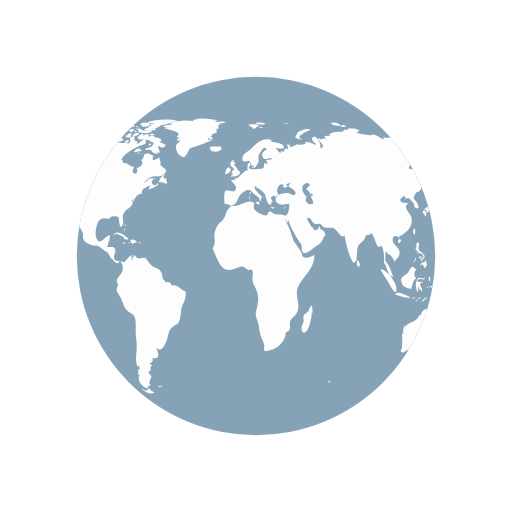
t = 0.00 s
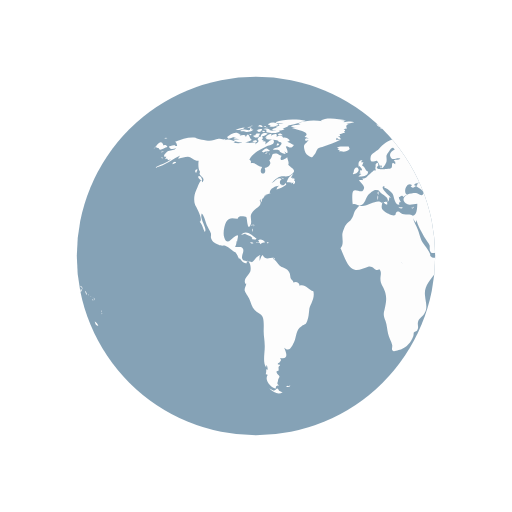
t = 0.50 s
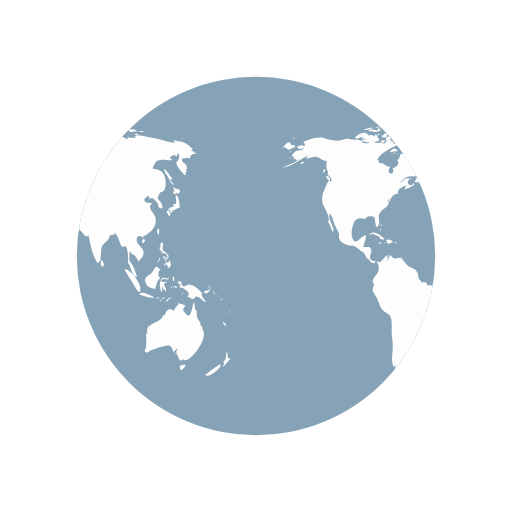
t = 1.00 s
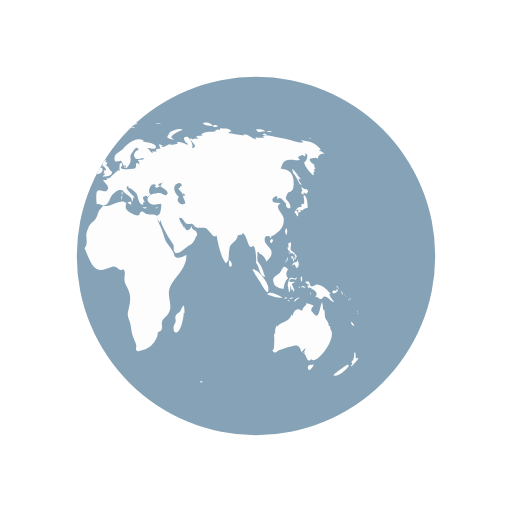
t = 1.50 s

The animated SVG that drew these frames (rendered in a browser with its animation timeline set to each time). Animation: 2 SMIL elements (animateTransform=2); one cycle of 2.00 s, repeats indefinitely.

<svg width="100%"  height="100%"  xmlns="http://www.w3.org/2000/svg" viewBox="0 0 100 100" preserveAspectRatio="xMidYMid" class="lds-earth" style="background: none;"><defs><clipPath id="cut-off"><circle cx="50" cy="50" r="35"></circle></clipPath></defs><circle cx="50" cy="50" r="35" fill="#85a2b6"></circle><g clip-path="url(#cut-off)"><path transform="translate(-99.7621 0)" fill="#fdfdfd" d="M64.4,74.4c0.3,0.3,0.2,0.3-0.3,0.3C64.1,74.3,64.2,74.5,64.4,74.4z M31.4,75.4c-0.2,0.1-0.3-0.2-0.5,0.1c0.3,0.2,0.6,0.1,0.8-0.1C31.6,75.2,31.6,75.4,31.4,75.4z M84.9,36.9c-0.3,0.2-0.8-0.1-1.1-0.5 c0.1,0.2,0.1,0.6,0.3,0.9c-0.5,0.2-0.2,0.6,0.2,0.7c0-0.1,0-0.3,0-0.4c0.2,0.1,0.4,0.2,0.5,0.3c0.2-0.2,0.2-0.3,0.4-0.5 C85.1,37.2,85,37,84.9,36.9z M85.1,40.6c0-0.6-0.1-2.1-0.6-2.4c-0.6-0.4,0.5,2.1-0.6,1.6c0,0.2-0.1,0.5,0,0.7 c-0.8-0.3-0.9,0.5-1.4,0.9c0.3,0.3,0.4,0.6,0.6,0.9c0.3-0.4,0.2-0.9-0.3-1.2c0.2,0,0.4-0.2,0.6-0.2c0.2,0,0.6,0.2,0.6,0.2 C84.2,41,84.5,40.7,85.1,40.6z M83.7,41c-0.4-0.1-0.7,0.2-0.3,0.6c0.2-0.4,0-0.1,0.3-0.2C83.8,41.2,83.6,41.1,83.7,41z M93.5,62.8 c0.1,0.5,0.3,0.9,0.7,0.8C94.1,63.3,93.8,63,93.5,62.8z M93,71.2c-0.1-0.1-2.5,1.6-2.9,2.1c0.8,0.5,2.9-1.2,3.1-2.1 C93,71.5,92.9,71.2,93,71.2z M95,69.9c-0.4,0.2-0.6,0-0.5-0.4c0,0.1-0.1,0.2-0.1,0.3c0.1-0.5,0.1-0.8-0.1-1.1 c-0.3,0.7,0.1,1.4-0.7,2c0.3,0.3,0.3,0.4-0.1,0.7c0.1,0,0.1,0.1,0.1,0.2C93.9,71.3,95,70.2,95,69.9z M82,50.6 c0.2-0.2,0.3-0.2,0.3-0.5c-0.1,0-0.3-0.1-0.4-0.1C81.9,50.2,81.9,50.4,82,50.6z M82.4,50.6c-0.3-0.4-0.2,0.1-0.1,0.5 c0.2-0.3,0.3-0.5,0.2-0.9C82.5,50.4,82.4,50.5,82.4,50.6z M82.8,49.7c-0.1,0-0.2,0-0.3,0c0,0.1,0.2,0.4,0.2,0.5c-0.1,0-0.1,0-0.2,0 c0.1,0.2,0.1,0.3,0.2,0.5c0.1-0.2,0.1-0.2,0-0.5c0.1,0,0.2,0.1,0.2,0.1C83,50.1,82.9,49.9,82.8,49.7z M81,51 c0.2-0.3,0.3-0.4,0.2-0.8c-0.1,0.5-0.4,0.8-0.6,1.2C80.8,51.3,80.9,51.1,81,51z M81.2,48.6c0.1,0.2,0.1,0.5,0.3,0.3 c0,0.4,0.3,0.6,0.6,0.6c0,0,0-0.1,0.1-0.1c0.1,0.2,0.2,0.3,0.4,0.4c0-0.7-0.6-0.5-0.8-1c-0.2-0.4,0.2-0.9,0-1.4 c-0.5-0.1-0.6,0.3-0.4,1c0,0-0.1-0.1-0.1-0.1C81.1,48.3,81.1,48.4,81.2,48.6z M83.3,52.2c0.1-0.5,0.1-1.1-0.3-1.4c0,0.1,0,0.2,0,0.3 c-0.4,0.2-0.9,0.1-0.9,0.8c0.7-0.7,0.4,0.2,1,0.5c0-0.2,0.1-0.5,0.1-0.7C83.2,52,83.3,52.1,83.3,52.2z M81.5,49.6 c0.1-0.1,0.3-0.1-0.2-0.3C81.4,49.4,81.5,49.5,81.5,49.6z M91.8,57.4c0.1,0.1,0,0.2,0.2,0.1c-0.1-0.2-0.2-0.5-0.3-0.7 C91.6,57,91.7,57.1,91.8,57.4z M90.2,57.3c0.4-0.1,1.1-0.5,0.6-0.9c-0.1,0.4-0.2,0.6-0.4,0.3c-0.1,0-0.5,0.2-0.5,0.3 C89.9,57.2,90,57.2,90.2,57.3z M90.9,56.1c0.1,0.2,0.2,0.3,0.2,0.5c0.1-0.5-0.2-0.8-0.6-0.8C90.7,55.9,90.8,56,90.9,56.1z M90.3,59 c-0.2-0.4-0.7-0.7-1-1.6c0.1,0,0.2,0,0.3,0c-0.7-0.7-1.4-1.7-2.5-1.8c-0.5-0.1-1,0.5-1.3,0.3c-0.5-0.2-0.1-1.4-1.2-0.8 c0.3,0.4,0.6,0.5,0.9,0.6c-0.2,0-0.3,0.1-0.5,0.1c0.1,0.2,0.2,0.4,0.3,0.5c0.1,0,0.2-0.2,0.2-0.2c0.6,0.5,2,1,1,2 c0.6-0.3,0.7,0.4,1.2,0.3c0.4-0.1,0.4-0.5,0.6-0.5C89.2,57.9,89.5,58.9,90.3,59z M93.2,58.5c-0.1,0.1-0.2-0.2-0.2,0.1 C93.3,58.8,93.2,58.6,93.2,58.5z M92.4,57.7c0,0-0.1-0.2-0.2-0.3C92.2,57.6,92.3,57.6,92.4,57.7z M92.9,58c0.1,0.1,0.1,0.1,0.2,0.2 c-0.2-0.2-0.3-0.3-0.5-0.4C92.7,57.8,92.8,57.9,92.9,58z M93.5,59.1C93.6,58.9,93.6,58.8,93.5,59.1z M93.5,58.7c0-0.2,0-0.4-0.2-0.6 C93.3,58.3,93.4,58.5,93.5,58.7z M81,45.9c0.1-0.5,0.2-1-0.1-1.3C80.6,45,80.6,45.5,81,45.9z M94.8,61c0,0,0.1-0.2,0-0.4 C94.7,60.8,94.8,61.1,94.8,61z M94.8,61.2c0.1,0.1,0,0.3,0.2,0.1C94.9,61.1,94.8,61.2,94.8,61.2z M29.5,76.3 c-0.4-0.8-0.5-0.2-0.7-0.2c0.2,0-0.3,0.2-0.3,0.2c-0.2,0-0.6-0.3-0.9-0.4c0.9,0.9,1.9,1.2,2.6,0.7C30,76.6,29.8,76.4,29.5,76.3z M89.6,64.4c0-0.2-0.2-0.3-0.1-0.7c-0.2,0-0.1-0.1-0.3,0c0.1-0.8-0.5-1.1-0.7-1.7c-0.1-0.5,0-1-0.2-1.6c-0.1,0.1-0.1,0.1-0.2,0.2 c0-0.5-0.1-1.1-0.2-1.6c-0.5,0.9-0.5,3.8-1.7,2.2c-0.3-0.5-0.4-0.2-0.4-0.8c0-0.3,0.4-0.5,0.4-0.7c0-0.1-1.1-0.4-1.4-0.5 c0.3,0.3-0.7,0.7-0.8,1.5c-0.5-0.2-0.7-0.4-1.1-0.2c-0.4,0.1-0.7,0.9-0.7,1.1c0,0-0.1,0.1-0.1,0.1c0-0.1,0-0.2-0.1-0.3 c-0.4,0.8-0.6,1.1-1.3,1.4c-0.6,0.3-1.1,0.4-1.6,1c0-0.1,0-0.2,0-0.3c-0.3,0.6-0.5,1.1-0.3,1.8c-0.1-0.1-0.1-0.2-0.2-0.3 c0,0.1,0,0.3,0,0.4c0-0.1-0.1-0.1-0.1-0.2c0.1,1,0.1,1.7,0,2.7c0,0.4-0.6,0.5,0,0.9c0.4,0.2,0.7-0.3,1-0.4c0.8-0.2,1.4-0.5,2.3-0.7 c1.4-0.5,1.7-0.2,2.1,1.1c0.2-0.3,0.5-0.6,0.8-0.8c-0.1,0.4-0.3,0.7-0.6,1c0.2-0.1,0.3-0.2,0.5-0.4c-0.1,0.2-0.1,0.3-0.2,0.5 c0.5,0.2,0.5,2.1,1.5,0.9c0,0.1-0.1,0.1-0.1,0.2C86.9,71.3,90.8,66.1,89.6,64.4z M85.9,71.3c-0.4-0.2-1,0.2-0.7,0.8 c0.2,0.6,0.9-0.4,1.1-0.9C86.2,71.2,86.1,71.2,85.9,71.3z M24.6,44.3c0-0.2,0.2-0.3-0.1-0.5C24.5,44,24.6,44.2,24.6,44.3z M24.2,44.9c0.1,0.1,0.1,0.2,0.1,0.4c0.1-0.2,0.1-0.3,0-0.6C24.1,44.6,24.3,44.8,24.2,44.9z M24.4,43.9c-0.2,0-0.3-0.1-0.3,0.2 C24.3,44.1,24.4,43.9,24.4,43.9z M36.2,56.9c-1-0.3-1.6-1.5-2.7-1.1c0-0.7-0.8-0.9-1.2-0.6c0-0.4-0.4-0.5-0.5-0.8 c-0.1-0.1-0.1-0.7-0.2-1c-0.3-0.7-0.6-0.8-1.2-1.1c-0.6-0.3-0.6-0.2-1.1-0.8c-0.3-0.4-0.6-0.7-1-1c0.1,0,0.2-0.1,0.3-0.1 c-0.9-0.2-1.7,0.6-2.3-0.6c-0.4,0.3-0.4,0.8-0.6,1.2c0-0.3,0-0.7,0-0.9c0.4-0.6-0.1-0.2-0.5,0.1c-0.3,0.2-0.7,0.9-1,1 c0,0-1.6-0.3-1.6-0.3c-0.8-0.7,0.1-1.4-0.1-2.2c-0.2-0.8-1.1-0.3-1.6-0.5c0.2-0.3,0.3-0.7,0.3-1.1c0.1,0,0.1,0,0.1,0.1 c0.2-1.2,0.5-1.7-0.7-0.8c-0.6,0.5-1.3,1.5-1.8,0c-0.3-0.8,0-2.4,0.4-3.1c0.7-1.1,1.6-0.5,2.3-0.6c-0.1-0.7,1.4-0.4,1.6-0.3 c0.2,0.3,0.2,2.8,0.8,1.6c0.5-1-0.4-1.7,0.5-2.7c0.6-0.7,2-1.1,1.3-2.2c0.1,0,0.1,0,0.2,0.1c0-0.2,0-0.3,0.1-0.4 c0,0.4,0,0.4-0.1,0.8c0.3-0.4,0.3-0.4,0.3-0.9c0.1,0.1,0.1,0.1,0.1,0.2c0.2-0.3,0.4-0.5,0.4-0.7c0,0,0.4-0.1,0.6-0.1 c-0.1,0-0.3,0-0.5,0c0.4-0.2,0.8-0.2,1.1-0.4c-0.1,0,0,0-0.2,0c-0.1-0.9,1.4-1.5,1.9-1.4c-0.5,0.2-0.4,0.3-0.6,0.7 c0.5-0.1,1.4-0.5,1.9-0.9c0-0.1-0.1-0.3-0.1-0.4c-0.6,1.2-1.7-0.1-0.8-0.7c-0.7-0.6-1.3,0.5-2,0.8c0.5-0.5,1.1-1.2,1.7-1.3 c0.8-0.2,1.5,0.2,2.2-0.4c1.2-0.9,0.1-1.1-0.6-1.9c0.2-0.5-0.1-0.9-0.2-1.5c-0.5,0.5-1.8,1-1.1-0.3c-0.5,0-0.6-0.4-1.2-0.4 c-1,0-0.4,0.7-1.2,1.3c0.6,0.8-0.3,1.4-0.9,1.5c0.6,1.6-1.5,1.4-0.5-0.2c-0.8,0-1.4-1-2.2-0.7c0-0.6,0.1-0.4-0.3-0.7 c0.5-1.3,2.5-2.2,3.5-2.7c0.3-0.1,1.4-0.2,1.3-0.9c-0.2-1-1.3,0.4-1.7,0.6c0.1-0.2,0-0.2,0.1-0.5c-0.2,0-0.2-0.2-0.6,0 c0.1-0.1,0.1-0.2,0.2-0.3c-0.1,0-0.2,0-0.4-0.1c0.7-0.6-0.4-1-0.8-0.1c0.5,0.5-0.1,0.7-0.5,1c0.1-0.1,0.1-0.2,0.2-0.3 c-0.5-0.2-1,0.1-1.6,0c-0.4-0.1-0.7-0.4-1.2-0.1c0,0,0.1,0.1,0.1,0.1c-0.4,0.1-1.1,0.1-1.7,0c0.1-0.1,0.3-0.1,0.4-0.2 c-0.6-0.3-1.5-0.7-2.1-0.3c0.1-0.1,0.1-0.2,0.2-0.3c-0.4,0.3-0.9,0-1.4,0c-0.6,0.1-1.2,0.4-1.8,0.4c-0.6,0-2.5-0.4-2.7-0.6 c-1.3-0.2-2.7,0.3-4,0.8c0.3,0.2,0.3,0.4,0.4,0.8c-0.2,0-0.3,0-0.5,0c0.1-0.1,0.1-0.1,0.2-0.2c-0.4,0-0.9,0.2-1.3,0.3 c0.2,0.7,0.9,0.5,1.4,0.3c-0.3,0.5-0.9,0.4-1.5,0.6c-0.5,0.2-1.4,1.3-0.4,1.1c-0.1,0.1-0.1,0.3-0.3,0.5c0.2-0.1,0.3-0.1,0.5-0.1 c0,0.1,0,0.1-0.1,0.2c0.1,0,0.1-0.1,0.2-0.1c0,0.1,0,0.1,0,0.2c0.2-0.1,0.4-0.1,0.6-0.2c-1,0.9-2.2,1-3.2,1.7 c2.1-0.4,3.5-1.8,5.4-2.6c-0.3,0.1-0.7,0.4-0.8,0.8c0.8-0.2,1.2-0.4,1.9-0.4c0.8,0.1,1.3,0.9,2.1,0.8c-0.1,0.6-0.1,1.8,0.3,2.2 c-0.6,0.8,1.3,1,0.4,2c-0.2-1.2-0.9,1-1.2,1.6c-0.4,0.8-0.5,2-0.2,2.8c0.2,0.4,1.7,3,0.9,3.3c0.6,0.7,0.6,1.2,1,2 c0.6-0.7-1.1-2.5-0.6-3.6c0.4,0.2,0.8,1.8,1,2.3c0.2,0.4,0.6,1.1,0.8,1.6c0.1,0.7-0.2,0.6,0.2,1.3c0.2,0.4,0.9,0.7,1.3,0.9 c0.5,0.3,1,0.1,1.3,0.2c0.8,0.3,1.4,1.1,2.1,1.3c0,0-0.1,0-0.1,0c0.4,0.5,0.5,0.9,0.7,1.3c0.1-0.1,0.1-0.1,0.1-0.2 c0.4,0.6,0.9,1.2,1.4,1c-0.1-0.8,0.3-0.4,0.5-0.1c0.3,0.5,0.3,1.3,0.2,1.7c-0.2,0.7-1.6,1.6-0.9,2.5c0-0.1,0.1-0.1,0.1-0.2 c0,0.6-0.4,0.8-0.3,1.5c0.1,0.3,0.7,1.2,0.9,1.6c0.3,0.7,0.5,1.6,1,2.1c0.5,0.6,1.3,0.7,1.6,1.4c0.3,0.7,0.2,2,0.2,2.8 c0,1,0.2,1.8,0.2,2.7c0.1,1.2-0.5,3.5,0.3,4.4c0-0.2,0-0.3,0-0.5c0.3,0.3,0.2,0.4,0.3,0.9c-0.1,0-0.2-0.1-0.3-0.1c0,0.5,0,0.6-0.1,1 c0.1,0,0.3,0.1,0.4,0.1c-0.8,1.1,0.7,2.6,1.6,2.7c-0.1-0.5,0.1-0.6,0.6-0.6c-0.6-0.4-0.2-0.6-0.2-1c0-0.2,0.3-0.7,0.3-0.7 c0-0.2-0.3-0.5-0.3-0.4c0-0.1-0.3-0.3-0.3-0.6c0-0.2,0.4-0.2,0.4-0.2c0.1-0.5-0.2-0.7,0.3-1c0-0.1-0.1-0.1-0.1-0.2 c-0.8,0,0-0.5,0-0.4c0.1-0.3,0.5-0.3,0.1-0.9c1.8,0.4,1.2-1.1,0.8-2c1,0.9,1.4,0,1.9-1c0.6-1.3,0.3-2.4,1.5-3.2 c0.7-0.5,0.7-0.1,1.1-1c0.3-0.8,0.3-1.4,0.4-2.2C35.4,59.7,36.6,58.3,36.2,56.9z M24.2,26.2c-0.2,0-0.3-0.1-0.5,0 C23.9,26.6,23.9,26.3,24.2,26.2z M22.4,25.3c-0.2,0.1-0.4,0.2-0.5,0.3c0.4,0.1,0.8,0,1.2,0c-0.2,0-0.4,0.2-0.6,0.2 c0.5,0,1.7,0,2-0.5c-0.2,0-0.3,0-0.4,0c0-0.1,0-0.2,0.1-0.3c-0.4,0.1-0.3-0.1-0.4,0.4C23.3,25.5,22.8,25.2,22.4,25.3z M24.2,27.3 c-0.5-0.1-0.6-1.9-1.2-0.5c0-0.6-0.7-0.4-1.2-0.3c0.1-0.1,0.1-0.1,0.2-0.2c-0.5-0.1-1.1,0.2-1.5,0.5c0.2,0,0.4,0.1,0.7,0.1 c-0.2,0-0.4,0.1-0.6,0.1c0.3,0.2,0.8,0.1,1.2,0.2c-0.4,0-0.8,0.1-1.2,0.1C21.2,28.1,23.6,27.9,24.2,27.3z M24,24.9 c0-0.3-0.3-0.1-0.7,0C23.6,25,23.8,24.9,24,24.9z M21.6,25.4c0.4-0.1,0.9-0.1,1.2-0.5c-0.6,0-1.2,0.2-1.8,0.5 C21.2,25.4,21.4,25.4,21.6,25.4z M32.4,34.8c-0.1,0-0.2,0.2-0.3,0c0,0,0.1-0.1,0.1-0.1c-0.1,0-0.3,0-0.4,0c0.2-0.2,0.3-0.5,0.5-0.7 c-0.6,0.1-1.2,1.1-1.3,1.6c0.3,0,0.7,0,1,0.1c-0.1,0.1-0.1,0.1-0.2,0.2c0.1-0.1,0.4-0.2,0.5-0.3c0,0.1,0,0.2-0.1,0.4 c0.4,0,0.5-0.3,0.4-0.7c-0.1,0-0.1,0-0.2,0.1c0-0.1,0.1-0.2,0.1-0.3C32.6,34.9,32.5,34.9,32.4,34.8z M14,35c0.7,0.6,0.5-0.1,0.2-0.5 C13.7,34.1,13.5,34.6,14,35z M19.6,27.1c0.8-0.1,1.5-0.7,2.3-0.8c-0.9-0.9-1.9,0-2.6,0.5C19.5,26.8,19.5,27,19.6,27.1z M27.7,29.4 c-0.8-0.6-0.7-0.5-1.6,0.2c0.1,0,0.4,0.2,0.3,0.2C27,29.4,27.6,29.7,27.7,29.4z M13.3,33.1c-0.2,0.2-0.3,0.4,0,0.7 c0.1-0.2,0.2-0.5,0.3-0.7C13.4,33.1,13.4,33.1,13.3,33.1z M27.5,30.1c0.1,0,0.1,0.3,0.2-0.1C27.6,30,27.6,30.1,27.5,30.1z M29.8,36 c-0.1,0,0-0.3-0.2-0.1c0.3,0.2,0.2,0.2,0.6,0.1C30.1,36.1,29.9,36.1,29.8,36z M26.7,30c0.2,0,0.3,0.1,0.6-0.2 C27,29.8,26.9,29.9,26.7,30z M30.5,35c-0.2-0.2-0.3-0.3-0.6-0.3C30.1,34.9,30.3,34.9,30.5,35z M27,25.3c0,0.2,0.1,0.2,0,0.5 c0.7,0.2,2.2,0.4,2.7-0.2c-0.7-0.3-1.4,0.1-2.1-0.2c0,0,0.1-0.1,0.1-0.1c-0.4-0.2-0.8-0.3-1.3-0.1C26.7,25.3,26.8,25.3,27,25.3z M26.8,24.9c0.2,0,0.3,0,0.5,0C27.2,24.8,26.9,24.9,26.8,24.9z M27.5,24.4c0.1,0,0.2,0,0.4,0c-0.1,0.1-0.2,0.1-0.3,0.2 c0.6,0.4,1.2,0,1.8-0.2c-0.5-0.6-1.3-0.6-2-0.2C27.3,24.4,27.4,24.2,27.5,24.4z M26.3,25.8c0.2,0,0.3,0.1,0.5-0.1 C26.6,25.6,26.1,25.4,26.3,25.8z M27,24.8c-0.1-0.2-0.1-0.3-0.5,0C26.8,24.9,26.8,24.7,27,24.8z M29.7,26.4c0.1,0,0.3,0,0.5,0 c-0.2-0.3-0.6-0.4-0.9-0.2C29.4,26.5,29.4,26.4,29.7,26.4z M26.9,26c-0.5-0.1-0.9,0.1-1,0.7c0.5-0.1,1-0.3,1.4-0.6 C27.1,26.1,27,26,26.9,26z M31.5,27.3c-0.4-0.3-0.7-0.5-1.2-0.4c-0.2-0.6-0.9-0.4-1.3-0.2c0.3-0.8-0.6-0.5-1-0.2 c0-0.1,0-0.1-0.1-0.2c0.1-0.1,0.2-0.1,0.3-0.2c-0.6,0-1.1,0.2-1.4,0.8c0.1,0,0.2,0,0.3,0C27.1,27,27,27,26.9,27.1 c0.6,0.3,2.7,0.1,2.5,0.6c0.8,0.1,0.7,0.4,0.2,0.9c-0.3,0.3-0.9,0.1-1.3,0.6c0.5,0.2,0.9-0.2,1.4,0.3c0,0-0.1,0.1-0.1,0.1 c0.4,0.3,0.8,0.5,1.2,0.5c-0.1-0.2-0.2-0.5-0.4-0.7c1.4,1.5,0.5-0.9,0.4-0.7c0.3-0.6,0.9,0.8,1.6-0.4c-0.5-0.1-0.8-0.5-1.3-0.6 c0.2-0.1,0.3-0.1,0.5-0.2C31.6,27.5,31.5,27.4,31.5,27.3z M25.7,24.7c0.2,0.1,0.4,0.1,0.6,0.1c-0.1-0.4-0.5-0.5-0.9-0.3 c0.1,0,0.1,0,0.2,0.1c-0.1,0-0.2,0.1-0.3,0.1C25.4,24.7,25.5,24.7,25.7,24.7z M29,24c0.5,0.1,0.9,0.1,1.4,0.1 c-0.3,0.1-0.7,0.1-1,0.1c0.1,0.2,0,0.1,0.2,0.3c-0.2,0.1-0.5,0.2-0.8,0.3c0.2,0.1,0.3,0.2,0.4,0.3c-0.4-0.2-0.8,0-1.1,0.3 c0.7,0.1,1.9,0.3,2.5-0.2c-0.1,0-0.2,0-0.4,0c0.4-0.3,1-0.4,1.2-0.7c-0.1,0-0.2,0-0.3,0c0.9,0,1.8-0.4,2.7-0.6c-0.1,0-0.3,0-0.4,0 c0.4-0.1,0.9-0.1,1.3-0.3c-1.6-0.4-4.4-0.4-5.9,0.3C28.9,23.8,28.9,23.9,29,24z M29.5,28.2c-0.2-0.3-0.3-0.3-0.5,0.2 C29.3,28.4,29.4,28.3,29.5,28.2z M24.4,24.6c-0.2,0-0.4-0.1-0.6,0.1C24,24.7,24.2,24.6,24.4,24.6z M25,27.4c-0.2,0-0.4,0-0.7,0.2 c0.3,0.2,0.6,0.2,0.9,0.1C25.2,27.4,25.1,27.5,25,27.4z M24.4,26.5c0.4,0.5,0.9,0.5,1.3,0c-0.1,0-0.2-0.1-0.2-0.1 c0.2-0.1,0.2-0.1,0.3-0.3c-0.4,0-0.9-0.1-0.9,0.3C24.7,26.4,24.6,26.5,24.4,26.5z M25.3,25.7c0.4,0.2,0.9-0.1,0.9-0.5 c-0.4,0-0.8,0-1.1,0.4C25.5,25.4,25.3,25.7,25.3,25.7z M78.1,46.7c-0.7,0.3-0.2,0.9,0,0.7C78.4,47,78.4,46.8,78.1,46.7z M24.7,46.8 c0.2,0,0.3,0,0.4-0.2c-0.8-0.5-2-1.9-3-0.7c0.3-0.1,0.6-0.2,0.9-0.3c0,0-0.1,0.1-0.1,0.1c0.6,0.3,1,0.3,1.4,0.8 c-0.1,0.1-0.1,0.2-0.2,0.2C24.3,46.7,24.5,46.8,24.7,46.8z M55.7,40.5c-0.1,0.1-0.2,0.1-0.4,0.1c0.4,0.2,0.3,0.1,0.6-0.2 C55.9,40.4,55.8,40.4,55.7,40.5z M49.5,32.8c0.1-0.4,0.2-0.6-0.3-0.4C49.2,32.7,49.3,32.7,49.5,32.8z M48.9,38.1 c0-0.3,0.1-0.4,0-0.7C48.6,37.7,48.8,37.8,48.9,38.1z M45.1,32.6c0.1-0.1,0.1-0.3,0.2-0.1c0,0.1,0.4,0.4,0.4,0.6 c0,0.4-0.6-0.1-0.3,0.6c-0.1,0-0.2,0.1-0.3,0.1c0.1,0,0.3,0.2,0.5,0.2c-0.2,0.1-0.4,0.3-0.6,0.5c0.7,0,1.9,0,1.9-1 c-0.6-0.2-0.6-1-1.2-1.2c0.2-0.2,0.2-0.5,0.3-0.6c-0.2,0-0.3,0-0.5,0c0.1-0.1,0.2-0.3,0.3-0.4C45,31.2,44.9,32,45.1,32.6z M53.3,40.5c-0.2,0-0.2,0.1-0.4-0.1c0,0.1,0,0.1,0,0.2c0.3,0.1,0.5,0.2,0.8,0C53.5,40.5,53.5,40.5,53.3,40.5z M41.5,27.3 c-0.3,0-0.6,0-0.9,0c0-0.1,0.2-0.4,0.2-0.4c0.3,0.3,0.4,0.3,0.8,0.3c-0.2-0.3-0.2-0.4-0.6-0.6c0.1,0,0.3,0,0.5,0 c-0.1-0.1,0-0.2-0.2-0.4c0.3,0,0.5-0.1,0.7-0.2C42,26,42,26,41.9,26c0.2,0,0.3,0,0.5,0c-0.1-0.1-0.2-0.2-0.2-0.3 c0.3-0.2,0.3-0.2-0.1-0.5c0.2,0,0.5-0.1,0.7-0.1c-0.3-0.4-0.2-0.7,0.3-0.9c-0.2,0-0.3,0-0.5,0c0.5,0,1-0.2,1.6-0.3 c-0.6-0.3-1.5-0.1-2.1,0c0.1-0.1,0.2-0.1,0.2-0.2c-0.6-0.1-1.3-0.1-1.9-0.1c0.7,0,1.5,0.1,2.2-0.1c-1.4-0.2-3.8-0.7-5,0.1 c0.1,0,0.3,0.1,0.4,0.1c-1.6-0.3-3.3-0.2-4.8,0.4c0.2,0,0.3,0.1,0.5,0.1c-0.6,0.3-1.4,0.1-1.9,0.5c0.4,0.1,0.8,0.2,1.2,0.2 c-0.3,0-0.7,0-1,0.1c0.2,0.2,4.1,0.7,2.5,1.7c0.3,0.1,0.5,0.2,0.8,0.4c-0.9-0.5-1,0.9,0,0.2c-0.6,1-1.2,0.7-0.8,2.1 c0.2,0.7,0.5,0.9,0.9,1.1c0.7,0.4,0.6,0.2,1.1-0.4c0.1-0.1,0.4-0.9,0.6-1.1c0.4-0.3,0.8-0.2,1.1-0.4C39.3,28.2,40.4,27.9,41.5,27.3z M25.3,47.4c0.3,0.1,0.4-0.1,0.6,0.3c0.2-0.4,0.6-0.3,0.9-0.4c-0.3-0.4-0.9-0.7-1.4-0.4c0.2,0.2,0.1,0.2,0.3,0.4 c-0.2,0-0.3,0.1-0.6,0C25,47.6,25.1,47.4,25.3,47.4z M80.8,58.3c0.1,0,0.2-0.1,0.3-0.1C81,58,80.7,58,80.5,58.4 C80.6,58.4,80.7,58.3,80.8,58.3z M82.5,56.6c-0.2-0.4-0.3-0.7-0.5-1.1c0.2-0.1,0.3-0.3,0.5-0.3c0-0.1,0-0.1,0-0.2 c-0.4,0.2-1.4,0.1-0.8-0.4c0.5-0.4,1.2,0.5,1.3-0.5c-0.4,0.6-0.9,0-1.3,0.2c-0.3,0.2-0.5,1.1-0.5,1.5c0,0,0.3,1.2,0.2,1.2 c0.4,0.2,0.2-0.9,0.4-1.2c0,0.4,0.1,0.6,0.2,0.9c0.1-0.1,0.2-0.1,0.3-0.2c-0.1,0.3,0,0.3,0,0.5C82.5,56.9,82.4,56.8,82.5,56.6z M78.5,55.3c0.1,0.8,1.5,1.1,1.9,1.1c0.1-0.7,0.3-1.8,0.9-2c-0.6-0.8-0.4-1.3,0-1.8c-0.4-0.2-0.5-0.6-0.8-0.5 c-0.3,0.1-0.6,0.9-0.8,1.1C79.1,53.9,77.9,54,78.5,55.3z M85.8,57.1c-0.1,0.1-0.2,0-0.2,0.5C85.8,57.4,85.7,57.2,85.8,57.1z M83.6,56c-0.1,0-0.2,0-0.3,0C83.6,56.5,83.5,56.1,83.6,56z M81.6,58.9c-0.1-0.2-0.1-0.4-0.5-0.3C81.3,58.8,81.4,58.8,81.6,58.9z M82.3,58.2c-0.1-0.2-0.5-0.1-0.8,0.1C81.7,58.4,82,58.3,82.3,58.2z M78.7,58c0.5,0.1,1,0.2,1.5,0.1c-0.6-0.3-2.6-1.5-3-0.6 C77.7,57.7,78.2,57.8,78.7,58z M77.4,56.5c0.3-1-2-4.1-3.1-3.9c0.4,0.9,1,1.6,1.5,2.5C76,55.4,77.5,58.3,77.4,56.5z M84.2,56.1 c0.2,0.1,0.3,0,0.5,0.2c-0.2-0.5-0.6-0.6-0.9-0.2C84,56.1,84.1,56.1,84.2,56.1z M83.9,55.1c0.1-0.4,0.3-0.8-0.1-1.2 C83.7,54.3,83.7,54.7,83.9,55.1z M82.7,58.8c0.2-0.3,0.6-0.5,0.9-0.7c-0.5,0-1,0.2-1.2,0.8C82.5,58.9,82.6,58.9,82.7,58.8z M44.1,33.6c-0.1,0.1-0.1,0.3-0.2,0.4c0.4,0.1,1.4-0.5,1.1-1C44.7,32.3,44,33,44.1,33.6z M41.8,29.6c0.5,0.1,1.1-0.1,1.5-0.5 c0-0.1-0.2-0.4-0.2-0.5c-0.6,0.1-1.9-0.2-2.3,0.3c0.2,0,0.3,0.1,0.5,0.1c-0.1,0-0.2,0.1-0.4,0.2c0.2,0.1,0.3,0.1,0.5,0.2 c-0.1,0.1-0.2,0.1-0.2,0.2C41.4,29.5,41.6,29.5,41.8,29.6z M48.7,38.5C48.8,40.2,49,37.2,48.7,38.5z M50.5,39.4 c-0.2,0-0.4,0.1-0.6,0c0.1,0.3,0.4,0.5,0.7,0.6C50.7,39.5,50.6,39.5,50.5,39.4z M24.1,47.3c-0.1,0.1-0.2-0.1-0.2,0.1 c0.3,0.2,0.3,0.2,0.6,0.1C24.4,47.3,24.3,47.4,24.1,47.3z M70,51c-0.1-0.1-0.1-0.1-0.2-0.2C69.3,52.7,70.9,52.3,70,51z M61,60.2 c0-0.2-0.1-0.4-0.2-0.6c-0.1,0.3-0.3,0.5-0.4,0.7c-0.1,0.8-0.9,0.8-1.1,1.4c-0.2,0.4,0.1,0.7,0,1.1c-0.1,0.4-0.3,0.6-0.4,1 c-0.1,1.2,0.5,1.5,1.1,0.7c0.5-0.7,0.9-2.6,0.9-3.5c0,0.1,0.1,0.2,0.1,0.2C61.1,60.9,61,60.6,61,60.2z M74.3,48.1 c-0.9,0.8-1-2.4-2-2.6c0,0.2,0,0.2,0,0.4c-0.3-0.1-0.5,0-0.9,0.1c0.1,0.9-1.3,1.5-1.5,2.2c-0.2,0.6-0.2,2.1-0.3,2.7 c-0.1,0.1-0.3,0.4-0.5,0.5c-1-1.2-1.5-3.8-1.8-5.4c-0.6,0.6-1.1-0.6-1.6-1c-0.5-0.5-0.4-0.4-1.1-0.5c-0.5-0.1-0.9,0.1-1.3-0.1 c-0.4-0.2-0.5-0.6-0.8-0.7c-0.3-0.1-0.5,0.2-1,0c-0.7-0.3-0.8-1.5-1.5-1.1c0.1,0.9,0.8,1.3,1,2.1c0-0.2,0.1-0.4,0.1-0.5 c0.1,1.3,1,0.8,1.4-0.1c-0.1,0.9,0.5,0.7,0.8,1.1c0.4,0.8,0.2,0.6-0.1,1.2c-0.4,1-0.6,1.2-1.5,1.7c-0.6,0.4-2,1.9-2.6,1.1 c-0.3-0.4-0.1-0.9-0.2-1.3c-0.2-0.5-0.7-1-0.9-1.4c-0.4-0.8-1.8-3-1.6-3.7c0,0.3-0.2,0.5-0.2,0.7c-0.2-0.3-0.4-0.5-0.5-0.9 c0.1,0.8,0.6,1.5,0.9,2.2c0.3,0.7,0.4,1.4,0.7,2.1c0.3,0.7,2,2.5,1.7,3c0.5,0.9,1.8,0.2,2.4-0.1c0.1,3.4-3.7,4.9-3.4,7.8 c0.1,1.4,0.7,2.7-0.3,3.9c-0.7,0.8-1,0.7-1.1,1.7c0,0.5,0.2,0.8-0.1,1.3c-0.1,0.2-0.6,0.3-0.7,0.5c0,0.1,0,0.5-0.1,0.7 c-0.2,0.5-0.5,1.1-0.9,1.5c-0.5,0.6-0.9,0.8-1.4,1c-0.2,0.1-1.4,0.4-1.5,0.4c-0.6-0.2-0.2-0.7-0.3-1.2c-0.2-0.8-0.6-1.4-0.8-2.2 c-0.2-0.9-0.2-1.6-0.5-2.5c-0.3-0.8-0.5-1.3-0.2-2.2c0.3-1.4,0.5-2.2,0.1-3.5c-0.3-1-0.9-1.5-0.9-2.5c0-0.8,0.3-1.3-0.2-1.9 c-0.9,0.6-1.1-0.8-2.2-0.5c-0.7,0.2-1.9,0.8-2.6,0.6c-1.5-0.3-2.2-3.1-2.8-4.2c0.8-0.8,0.2-2.2,0.4-3c0.1-0.4,0.4-1.2,0.6-1.5 c0.4-0.6,0.9-0.7,1.2-1.3c0.5-0.8,0.3-1.3,1-2c0.8-0.9,0.3-0.3,1.4-0.5c0.9-0.1,2.7-1.4,3.4-0.6c0.1,0,0.2-0.1,0.2-0.1 c-0.2,0.8-0.3,1.2,0.3,1.7c0.5,0.4,1.7,1.1,2.2,0.8c0.1,0,0-0.6,0.5-0.7c0.2-0.1,0.7,0.4,0.9,0.5c0.5,0.2,1.7-0.1,1.9,0.3 c0.9,0.2,1-1.5,1-2.3c-0.6,0-1.4,0.3-1.9,0.1c-1.2-0.5-0.9-1.5,0-1.9c0.4-0.2,1.1-0.3,1.6-0.3c0.4,0,1,0.7,1.4,0.3 c0.6-0.6-0.9-1.3-1.3-1.6c0.3-0.4,0.2-0.2,0.2-0.5c0.1-0.1,0.2-0.1,0.4-0.2c-0.4-0.1-1.6,0.5-0.6,0.6c-0.4,0.4-0.8,0.5-1.1,0.1 c0.1-0.1,0.2-0.1,0.3-0.2c-1-0.9-1.9,1.4-1,1.8c-0.2,0.1-0.5,0.3-0.7,0.5c-0.2-0.4-0.3-0.3-0.7-0.2c0.1,0.1,0.1,0.1,0.2,0.2 c-0.3-0.1-0.2,0.1-0.4-0.1c0,0.5,0.2,0.7,0.4,1.1c-0.1,0-0.2-0.1-0.3-0.1c0.1,0.2,0.1,0.2-0.1,0.2c0,0.1,0.1,0.2,0.1,0.4 C52,40,52,38.4,51.7,37.9c-0.3-0.5-1.4-1.3-1.6-1.2c-0.1-0.2,0-0.2,0-0.3c-1.3,0,1.2,2,1.3,2.3c-0.7-0.5-0.1,0.3-0.7,0.8 c0.3-1-0.8-1.3-1.3-1.8c-0.6-0.6-0.2-0.5-0.9-0.6c-0.5-0.1-1.1,0.5-1.3,0.7c-0.8,0.6-0.7,1.7-1.5,2.2c-0.8,0.5-1.1-0.4-1.8-0.1 c-0.1-0.5-0.2-2.3,0.1-2.6c0.4-0.5,1.5,0.4,1.9-0.1c0.7-0.8-0.5-1.5-0.8-2c0.3,0,0.5-0.1,0.8,0c0-0.1-0.1-0.3-0.1-0.4 c0.5,0.3,0.9-0.3,1.2-0.6c0.3-0.3,0.8-0.7,1-0.9c0.1-0.2,0.3,0.2,0.4-0.1c0,0-0.1-0.3-0.1-0.4c0.2-0.4-0.2-0.8,0.5-1 c0,0.1,0.1,0.4,0.1,0.5c-1.1,0.9,1.1,0.8,1.5,0.7c0.6-0.1,0.7,0.1,1.1-0.3c0.2-0.2-0.2-1.4,0.7-0.6c0-0.2,0-0.3,0-0.5 c-0.2-0.1-0.1-0.1-0.3-0.3c0.5-0.2,0.9,0,1.3-0.3c-0.6-0.4-1.5,0.5-1.9-0.3c-0.4-0.7,0.2-1.2,0.8-1.5c-0.5-0.8-0.9,0.1-1.2,0.5 c-0.7,0.9-0.3,0.8-0.4,1.8c0,0.2-0.6,1.4-0.9,1.3c-0.4-0.1-0.7-1.2-1-1.4c-0.3-0.1-1.5,0.8-1.2-0.8c0.1-0.6,1.1-1,1.6-1.5 c1-1.1,2.6-2.5,4.1-1.6c-0.1,0-0.2,0.1-0.3,0.1c0.4,0.2,2.3,0.3,2.6,0.9c0.4,1-1.2,0.3-1.6,0.4c0.5,0.3,0.5,0.9,1.1,1 c-0.1-0.1-0.1-0.2-0.2-0.3c0.2,0,0.6,0,0.9,0c-0.1-0.1-0.1-0.2-0.2-0.3c0.3-0.3,0.6-0.4,0.9-0.2c0-0.3-0.1-0.6-0.3-0.9 c0.4,0,0.6,0.1,0.8,0.3c-0.1,0-0.2,0-0.3,0c0.4,0.6,1.1-0.3,1.9-0.4c-0.1,0.1-0.1,0.1-0.2,0.2c0.5,0,1.2-0.1,1.6-0.3 c-0.1-0.1-0.2-0.1-0.3-0.2c0.6-0.2,1.5,0.2,2.1,0.5c0-0.1,0.1-0.1,0.1-0.2c-0.7-0.3-1.2-1.5-0.2-1.4c0.5,0,1.4,1.7,1,2.2 c0.4,0,0.5-0.1,0.6-0.5c-0.4-0.4-0.6-0.8-1-1.2c0.1-0.1,0.2-0.1,0.3-0.2c-0.1-0.1-0.1-0.2-0.2-0.2c0.2,0.2,0.4,0.4,0.6,0.6 c-0.1-0.1-0.1-0.2-0.2-0.2c0.4-0.2,0.8-0.2,1.2,0c-0.3-0.2-0.3-0.4-0.5-0.6c0.4-0.1,0.9-0.1,1.3-0.1c-0.1-0.1-0.2-0.1-0.3-0.2 c0.6-0.7,1.8-0.5,2.7-0.6c0.1-0.4,0.5-0.5,0.9-0.3C68.1,25,68,25,67.9,25c0.7,0.2,1.8-0.1,2.3,0.6c-0.2,0.1-0.5,0.3-0.7,0.4 c1.1,0.1,2.1,0.5,3.2,0.4c-0.1-0.1-0.1-0.2-0.2-0.2c1.1,0,1.5,0.7,2.5,1c0-0.1-0.1-0.2-0.1-0.4c0.6,0.2,1.2,0.1,1.8,0.1 c-0.1-0.1-0.3-0.2-0.4-0.3c0.5-0.3,1.7-0.1,2.3,0.1c0.7,0.2,1.4,0.2,2.1,0.4c1.1,0.2,2.5,0.9,3.6,0.7c-0.2-0.1-0.3-0.2-0.5-0.4 c1.8,0.3,2.5,0.3,3.9,1.8c-0.2,0-0.2,0.1-0.5,0.1c0.4,0.2,0.9,0.4,1.2,0.8c-0.6-0.2-1.3,0.2-1.3,0.9c-0.5-0.4-1.1,0-1.6,0 c0,0.9,0.6,0.7,1,1.4c-0.1,0-0.1,0-0.2,0c0.1,0.2,0.2,0.3,0.3,0.5c-0.1,0.1-0.2,0.1-0.3,0.2c0.1,0.1,0.1,0.3,0.2,0.4 c-0.1,0-0.2,0.1-0.3,0.1c0.2,0.4,0,0.4,0,0.7c-0.7-0.7-1.6-1.6-1.8-2.6c0.5-0.2,1-1.7,0.2-1.7c0.2,1-0.4,0.2-0.7,0.3 c-0.4,0.2-1.1,0.3-0.3,0.9c-0.6,0.3-1.3-0.1-2,0c-1.2,0.1-1.2,0.4-1.8,1.7c1.2,0.2,2.2,0.4,2.5,2.1c0.1,0.6,0.1,1.6-0.2,2.1 c-0.4,0.5-0.6,0.3-0.9,0.6c0,0-0.4,0.9-0.4,0.9c0.1,0.5,0.3,0.4,0.6,0.9c1.1,1.9-0.9,1.2-0.5,0.3c-0.2-0.2-0.7-0.8-0.7-0.8 c-0.4-0.2-0.5-0.6-1.1,0c0.4-1.3-0.9-0.4-0.9,0c0,0.9,1.3,0.4,1.6,0.8c-1.4,0.4,0.5,2.1,0.6,2.8c0.2,1.5-0.7,2.5-1.6,3.1 c-0.3,0.2-0.4,0.3-0.8,0.4c-0.1,0,0.1,0.4-0.1,0.4c-0.1,0-0.2-0.3-0.2-0.3c-0.1,0-1-0.5-1,0.7c0,0.8,1.1,1.3,1.3,2.1 c0.2,1.1-0.4,1.4-1,2.1c0-0.5-0.9-1.6-1.4-1.6c0-0.1,0-0.2,0-0.3c-0.1,0-0.2,0-0.3,0c0,0.6-0.1,1.2,0,1.7c0.1,0.4,0.5,0.7,0.7,1.1 c0.4,0.8,0.5,1.3,0.8,2.1c-1.2-0.2-1.1-2-1.8-2.8c0,0.1,0,0.2,0,0.2C75.1,51,75,47.7,74.3,48.1z M53.6,51.4 c-0.1-0.1-0.1-0.1-0.2-0.2C53.5,51.3,53.5,51.4,53.6,51.4z M61.2,39.7c-0.1-0.7-0.4-0.9-0.5-1.5c0.3,0.1,0.3,0,0.5,0 c-0.2-0.4-0.5-0.6-0.5-0.1c-0.1-0.7-0.6-0.8-0.9-1.4c0.1,0,0.2,0,0.3,0c0.2-0.4-0.1-0.3,0.4-0.3c0.1-1-1-0.7-1.3-0.2 C58.7,37,59.4,38,60,38.5C59.1,39.1,60.4,40.4,61.2,39.7z M50.4,24.2c0.4,0.2,1,0.2,1.5-0.1c-0.6-0.2-1.4-0.2-2-0.1 C50.1,24.2,50.2,24.2,50.4,24.2z M51,25c0.1,0,0.3-0.1,0.4-0.1c-0.3-0.1-0.5-0.1-0.8-0.1c0.1,0.3,0.1-0.1,0,0.2 C50.8,24.9,50.9,24.9,51,25z M49.1,24.8c0.1,0,0.2,0.1,0.3,0.1c-0.1,0-0.1,0.1-0.2,0.1c0.7,0.5,0.8-0.4,1.5-0.5 c-0.9-0.3-1.4-0.2-2.2-0.2C48.7,24.5,48.9,24.7,49.1,24.8z M27.1,47.3c0.1,0.1,0,0.4,0.4,0.1C27.4,47.3,27.3,47.3,27.1,47.3z M55.6,24.1c0.3,0.1,0.6,0,0.9-0.1c-0.5,0-0.8,0-1.3,0C55.5,24,55.7,24.2,55.6,24.1z M57.7,26.9c0.4,0.2,0.9,0.4,1.4,0.3 c-2-0.4,1.3-1.7,1.6-1.9c-0.7-0.3-1.8,0.1-2.5,0.5c-0.1,0.2,0,0.1-0.3,0.4c0.1,0,0.1,0,0.2,0C57.7,26.4,57.7,26.6,57.7,26.9z M65.1,24.4c0.5,0.1,1,0.2,1.5,0.2c-0.4-0.6-1.5-0.9-2.1-0.4C64.7,24.1,64.8,24.3,65.1,24.4z M75.7,25.8c0.3-0.1,0.7-0.1,1.1-0.1 c-0.3-0.5-1.3-0.5-1.8-0.4C75.2,25.7,75.4,25.8,75.7,25.8z M67.6,24.6c-0.5-0.2-0.9-0.4-1,0.2C67,24.8,67.5,24.8,67.6,24.6z M76.6,26.1c-0.2,0.1-0.2,0-0.3,0.2c0.3,0.1,0.6,0.1,0.8,0.1C77,26.2,76.8,26.1,76.6,26.1z M5,29.1C5,29.1,5,29.1,5,29.1z M7.7,27 c-0.2-0.1-0.3-0.2-0.6,0.1C7.3,27.1,7.5,27,7.7,27z M82.3,33.9c0.6,0.5,0.9,1.6,1.4,2.3c0-0.1,0-0.2,0-0.3c0.1,0.1,0.2,0.2,0.3,0.2 c-0.3-0.4-0.7-0.7-0.7-1.2c0.2,0,0.3,0.1,0.5,0.1c-0.6-0.6-1.2-1.8-1.8-2C82.1,33.3,82.2,33.4,82.3,33.9z M5.5,28.8 c0,0,0.3,0.1,0.5,0.1c0.1,0.8,1.1-0.1,1.7-0.2c-0.2-0.5-0.7-0.4-1-0.2c0.1-0.1,0.2-0.1,0.2-0.2C6.4,27,5.6,28.5,5,29.1 C5.2,28.9,5.7,28.4,5.5,28.8z M77.6,25.8c0.2,0,0.3,0.1,0.5-0.1c-0.3-0.1-0.7-0.1-1.1-0.1C77.2,25.7,77.3,25.7,77.6,25.8z M85.8,27.1c-0.1-0.1-0.2-0.2-0.3-0.2c0,0-0.1,0.1-0.1,0.1C85.6,27.1,85.7,27,85.8,27.1z M28.5,50.6c0,0,0.1,0.3,0.2-0.2 C28.6,50.3,28.5,50.6,28.5,50.6z M7.1,29.7c-0.3-0.1-0.4-0.2-0.7,0C6.6,29.8,6.8,29.7,7.1,29.7z M9.2,31.6c-0.3,0.1-0.5,0.1-0.5,0.5 c0.2-0.1,0.5-0.2,0.7-0.3C9.3,31.5,9.3,31.7,9.2,31.6z M6.4,30.8c0.2,0,0.3,0.3,0.4,0C6.7,30.7,6.5,30.8,6.4,30.8z"><animateTransform attributeName="transform" type="translate" calcMode="linear" values="-100 0;0 0" keyTimes="0;1" dur="2s" begin="0s" repeatCount="indefinite"></animateTransform></path><path transform="translate(0.2379 0)" fill="#fdfdfd" d="M64.4,74.4c0.3,0.3,0.2,0.3-0.3,0.3C64.1,74.3,64.2,74.5,64.4,74.4z M31.4,75.4c-0.2,0.1-0.3-0.2-0.5,0.1c0.3,0.2,0.6,0.1,0.8-0.1C31.6,75.2,31.6,75.4,31.4,75.4z M84.9,36.9c-0.3,0.2-0.8-0.1-1.1-0.5 c0.1,0.2,0.1,0.6,0.3,0.9c-0.5,0.2-0.2,0.6,0.2,0.7c0-0.1,0-0.3,0-0.4c0.2,0.1,0.4,0.2,0.5,0.3c0.2-0.2,0.2-0.3,0.4-0.5 C85.1,37.2,85,37,84.9,36.9z M85.1,40.6c0-0.6-0.1-2.1-0.6-2.4c-0.6-0.4,0.5,2.1-0.6,1.6c0,0.2-0.1,0.5,0,0.7 c-0.8-0.3-0.9,0.5-1.4,0.9c0.3,0.3,0.4,0.6,0.6,0.9c0.3-0.4,0.2-0.9-0.3-1.2c0.2,0,0.4-0.2,0.6-0.2c0.2,0,0.6,0.2,0.6,0.2 C84.2,41,84.5,40.7,85.1,40.6z M83.7,41c-0.4-0.1-0.7,0.2-0.3,0.6c0.2-0.4,0-0.1,0.3-0.2C83.8,41.2,83.6,41.1,83.7,41z M93.5,62.8 c0.1,0.5,0.3,0.9,0.7,0.8C94.1,63.3,93.8,63,93.5,62.8z M93,71.2c-0.1-0.1-2.5,1.6-2.9,2.1c0.8,0.5,2.9-1.2,3.1-2.1 C93,71.5,92.9,71.2,93,71.2z M95,69.9c-0.4,0.2-0.6,0-0.5-0.4c0,0.1-0.1,0.2-0.1,0.3c0.1-0.5,0.1-0.8-0.1-1.1 c-0.3,0.7,0.1,1.4-0.7,2c0.3,0.3,0.3,0.4-0.1,0.7c0.1,0,0.1,0.1,0.1,0.2C93.9,71.3,95,70.2,95,69.9z M82,50.6 c0.2-0.2,0.3-0.2,0.3-0.5c-0.1,0-0.3-0.1-0.4-0.1C81.9,50.2,81.9,50.4,82,50.6z M82.4,50.6c-0.3-0.4-0.2,0.1-0.1,0.5 c0.2-0.3,0.3-0.5,0.2-0.9C82.5,50.4,82.4,50.5,82.4,50.6z M82.8,49.7c-0.1,0-0.2,0-0.3,0c0,0.1,0.2,0.4,0.2,0.5c-0.1,0-0.1,0-0.2,0 c0.1,0.2,0.1,0.3,0.2,0.5c0.1-0.2,0.1-0.2,0-0.5c0.1,0,0.2,0.1,0.2,0.1C83,50.1,82.9,49.9,82.8,49.7z M81,51 c0.2-0.3,0.3-0.4,0.2-0.8c-0.1,0.5-0.4,0.8-0.6,1.2C80.8,51.3,80.9,51.1,81,51z M81.2,48.6c0.1,0.2,0.1,0.5,0.3,0.3 c0,0.4,0.3,0.6,0.6,0.6c0,0,0-0.1,0.1-0.1c0.1,0.2,0.2,0.3,0.4,0.4c0-0.7-0.6-0.5-0.8-1c-0.2-0.4,0.2-0.9,0-1.4 c-0.5-0.1-0.6,0.3-0.4,1c0,0-0.1-0.1-0.1-0.1C81.1,48.3,81.1,48.4,81.2,48.6z M83.3,52.2c0.1-0.5,0.1-1.1-0.3-1.4c0,0.1,0,0.2,0,0.3 c-0.4,0.2-0.9,0.1-0.9,0.8c0.7-0.7,0.4,0.2,1,0.5c0-0.2,0.1-0.5,0.1-0.7C83.2,52,83.3,52.1,83.3,52.2z M81.5,49.6 c0.1-0.1,0.3-0.1-0.2-0.3C81.4,49.4,81.5,49.5,81.5,49.6z M91.8,57.4c0.1,0.1,0,0.2,0.2,0.1c-0.1-0.2-0.2-0.5-0.3-0.7 C91.6,57,91.7,57.1,91.8,57.4z M90.2,57.3c0.4-0.1,1.1-0.5,0.6-0.9c-0.1,0.4-0.2,0.6-0.4,0.3c-0.1,0-0.5,0.2-0.5,0.3 C89.9,57.2,90,57.2,90.2,57.3z M90.9,56.1c0.1,0.2,0.2,0.3,0.2,0.5c0.1-0.5-0.2-0.8-0.6-0.8C90.7,55.9,90.8,56,90.9,56.1z M90.3,59 c-0.2-0.4-0.7-0.7-1-1.6c0.1,0,0.2,0,0.3,0c-0.7-0.7-1.4-1.7-2.5-1.8c-0.5-0.1-1,0.5-1.3,0.3c-0.5-0.2-0.1-1.4-1.2-0.8 c0.3,0.4,0.6,0.5,0.9,0.6c-0.2,0-0.3,0.1-0.5,0.1c0.1,0.2,0.2,0.4,0.3,0.5c0.1,0,0.2-0.2,0.2-0.2c0.6,0.5,2,1,1,2 c0.6-0.3,0.7,0.4,1.2,0.3c0.4-0.1,0.4-0.5,0.6-0.5C89.2,57.9,89.5,58.9,90.3,59z M93.2,58.5c-0.1,0.1-0.2-0.2-0.2,0.1 C93.3,58.8,93.2,58.6,93.2,58.5z M92.4,57.7c0,0-0.1-0.2-0.2-0.3C92.2,57.6,92.3,57.6,92.4,57.7z M92.9,58c0.1,0.1,0.1,0.1,0.2,0.2 c-0.2-0.2-0.3-0.3-0.5-0.4C92.7,57.8,92.8,57.9,92.9,58z M93.5,59.1C93.6,58.9,93.6,58.8,93.5,59.1z M93.5,58.7c0-0.2,0-0.4-0.2-0.6 C93.3,58.3,93.4,58.5,93.5,58.7z M81,45.9c0.1-0.5,0.2-1-0.1-1.3C80.6,45,80.6,45.5,81,45.9z M94.8,61c0,0,0.1-0.2,0-0.4 C94.7,60.8,94.8,61.1,94.8,61z M94.8,61.2c0.1,0.1,0,0.3,0.2,0.1C94.9,61.1,94.8,61.2,94.8,61.2z M29.5,76.3 c-0.4-0.8-0.5-0.2-0.7-0.2c0.2,0-0.3,0.2-0.3,0.2c-0.2,0-0.6-0.3-0.9-0.4c0.9,0.9,1.9,1.2,2.6,0.7C30,76.6,29.8,76.4,29.5,76.3z M89.6,64.4c0-0.2-0.2-0.3-0.1-0.7c-0.2,0-0.1-0.1-0.3,0c0.1-0.8-0.5-1.1-0.7-1.7c-0.1-0.5,0-1-0.2-1.6c-0.1,0.1-0.1,0.1-0.2,0.2 c0-0.5-0.1-1.1-0.2-1.6c-0.5,0.9-0.5,3.8-1.7,2.2c-0.3-0.5-0.4-0.2-0.4-0.8c0-0.3,0.4-0.5,0.4-0.7c0-0.1-1.1-0.4-1.4-0.5 c0.3,0.3-0.7,0.7-0.8,1.5c-0.5-0.2-0.7-0.4-1.1-0.2c-0.4,0.1-0.7,0.9-0.7,1.1c0,0-0.1,0.1-0.1,0.1c0-0.1,0-0.2-0.1-0.3 c-0.4,0.8-0.6,1.1-1.3,1.4c-0.6,0.3-1.1,0.4-1.6,1c0-0.1,0-0.2,0-0.3c-0.3,0.6-0.5,1.1-0.3,1.8c-0.1-0.1-0.1-0.2-0.2-0.3 c0,0.1,0,0.3,0,0.4c0-0.1-0.1-0.1-0.1-0.2c0.1,1,0.1,1.7,0,2.7c0,0.4-0.6,0.5,0,0.9c0.4,0.2,0.7-0.3,1-0.4c0.8-0.2,1.4-0.5,2.3-0.7 c1.4-0.5,1.7-0.2,2.1,1.1c0.2-0.3,0.5-0.6,0.8-0.8c-0.1,0.4-0.3,0.7-0.6,1c0.2-0.1,0.3-0.2,0.5-0.4c-0.1,0.2-0.1,0.3-0.2,0.5 c0.5,0.2,0.5,2.1,1.5,0.9c0,0.1-0.1,0.1-0.1,0.2C86.9,71.3,90.8,66.1,89.6,64.4z M85.9,71.3c-0.4-0.2-1,0.2-0.7,0.8 c0.2,0.6,0.9-0.4,1.1-0.9C86.2,71.2,86.1,71.2,85.9,71.3z M24.6,44.3c0-0.2,0.2-0.3-0.1-0.5C24.5,44,24.6,44.2,24.6,44.3z M24.2,44.9c0.1,0.1,0.1,0.2,0.1,0.4c0.1-0.2,0.1-0.3,0-0.6C24.1,44.6,24.3,44.8,24.2,44.9z M24.4,43.9c-0.2,0-0.3-0.1-0.3,0.2 C24.3,44.1,24.4,43.9,24.4,43.9z M36.2,56.9c-1-0.3-1.6-1.5-2.7-1.1c0-0.7-0.8-0.9-1.2-0.6c0-0.4-0.4-0.5-0.5-0.8 c-0.1-0.1-0.1-0.7-0.2-1c-0.3-0.7-0.6-0.8-1.2-1.1c-0.6-0.3-0.6-0.2-1.1-0.8c-0.3-0.4-0.6-0.7-1-1c0.1,0,0.2-0.1,0.3-0.1 c-0.9-0.2-1.7,0.6-2.3-0.6c-0.4,0.3-0.4,0.8-0.6,1.2c0-0.3,0-0.7,0-0.9c0.4-0.6-0.1-0.2-0.5,0.1c-0.3,0.2-0.7,0.9-1,1 c0,0-1.6-0.3-1.6-0.3c-0.8-0.7,0.1-1.4-0.1-2.2c-0.2-0.8-1.1-0.3-1.6-0.5c0.2-0.3,0.3-0.7,0.3-1.1c0.1,0,0.1,0,0.1,0.1 c0.2-1.2,0.5-1.7-0.7-0.8c-0.6,0.5-1.3,1.5-1.8,0c-0.3-0.8,0-2.4,0.4-3.1c0.7-1.1,1.6-0.5,2.3-0.6c-0.1-0.7,1.4-0.4,1.6-0.3 c0.2,0.3,0.2,2.8,0.8,1.6c0.5-1-0.4-1.7,0.5-2.7c0.6-0.7,2-1.1,1.3-2.2c0.1,0,0.1,0,0.2,0.1c0-0.2,0-0.3,0.1-0.4 c0,0.4,0,0.4-0.1,0.8c0.3-0.4,0.3-0.4,0.3-0.9c0.1,0.1,0.1,0.1,0.1,0.2c0.2-0.3,0.4-0.5,0.4-0.7c0,0,0.4-0.1,0.6-0.1 c-0.1,0-0.3,0-0.5,0c0.4-0.2,0.8-0.2,1.1-0.4c-0.1,0,0,0-0.2,0c-0.1-0.9,1.4-1.5,1.9-1.4c-0.5,0.2-0.4,0.3-0.6,0.7 c0.5-0.1,1.4-0.5,1.9-0.9c0-0.1-0.1-0.3-0.1-0.4c-0.6,1.2-1.7-0.1-0.8-0.7c-0.7-0.6-1.3,0.5-2,0.8c0.5-0.5,1.1-1.2,1.7-1.3 c0.8-0.2,1.5,0.2,2.2-0.4c1.2-0.9,0.1-1.1-0.6-1.9c0.2-0.5-0.1-0.9-0.2-1.5c-0.5,0.5-1.8,1-1.1-0.3c-0.5,0-0.6-0.4-1.2-0.4 c-1,0-0.4,0.7-1.2,1.3c0.6,0.8-0.3,1.4-0.9,1.5c0.6,1.6-1.5,1.4-0.5-0.2c-0.8,0-1.4-1-2.2-0.7c0-0.6,0.1-0.4-0.3-0.7 c0.5-1.3,2.5-2.2,3.5-2.7c0.3-0.1,1.4-0.2,1.3-0.9c-0.2-1-1.3,0.4-1.7,0.6c0.1-0.2,0-0.2,0.1-0.5c-0.2,0-0.2-0.2-0.6,0 c0.1-0.1,0.1-0.2,0.2-0.3c-0.1,0-0.2,0-0.4-0.1c0.7-0.6-0.4-1-0.8-0.1c0.5,0.5-0.1,0.7-0.5,1c0.1-0.1,0.1-0.2,0.2-0.3 c-0.5-0.2-1,0.1-1.6,0c-0.4-0.1-0.7-0.4-1.2-0.1c0,0,0.1,0.1,0.1,0.1c-0.4,0.1-1.1,0.1-1.7,0c0.1-0.1,0.3-0.1,0.4-0.2 c-0.6-0.3-1.5-0.7-2.1-0.3c0.1-0.1,0.1-0.2,0.2-0.3c-0.4,0.3-0.9,0-1.4,0c-0.6,0.1-1.2,0.4-1.8,0.4c-0.6,0-2.5-0.4-2.7-0.6 c-1.3-0.2-2.7,0.3-4,0.8c0.3,0.2,0.3,0.4,0.4,0.8c-0.2,0-0.3,0-0.5,0c0.1-0.1,0.1-0.1,0.2-0.2c-0.4,0-0.9,0.2-1.3,0.3 c0.2,0.7,0.9,0.5,1.4,0.3c-0.3,0.5-0.9,0.4-1.5,0.6c-0.5,0.2-1.4,1.3-0.4,1.1c-0.1,0.1-0.1,0.3-0.3,0.5c0.2-0.1,0.3-0.1,0.5-0.1 c0,0.1,0,0.1-0.1,0.2c0.1,0,0.1-0.1,0.2-0.1c0,0.1,0,0.1,0,0.2c0.2-0.1,0.4-0.1,0.6-0.2c-1,0.9-2.2,1-3.2,1.7 c2.1-0.4,3.5-1.8,5.4-2.6c-0.3,0.1-0.7,0.4-0.8,0.8c0.8-0.2,1.2-0.4,1.9-0.4c0.8,0.1,1.3,0.9,2.1,0.8c-0.1,0.6-0.1,1.8,0.3,2.2 c-0.6,0.8,1.3,1,0.4,2c-0.2-1.2-0.9,1-1.2,1.6c-0.4,0.8-0.5,2-0.2,2.8c0.2,0.4,1.7,3,0.9,3.3c0.6,0.7,0.6,1.2,1,2 c0.6-0.7-1.1-2.5-0.6-3.6c0.4,0.2,0.8,1.8,1,2.3c0.2,0.4,0.6,1.1,0.8,1.6c0.1,0.7-0.2,0.6,0.2,1.3c0.2,0.4,0.9,0.7,1.3,0.9 c0.5,0.3,1,0.1,1.3,0.2c0.8,0.3,1.4,1.1,2.1,1.3c0,0-0.1,0-0.1,0c0.4,0.5,0.5,0.9,0.7,1.3c0.1-0.1,0.1-0.1,0.1-0.2 c0.4,0.6,0.9,1.2,1.4,1c-0.1-0.8,0.3-0.4,0.5-0.1c0.3,0.5,0.3,1.3,0.2,1.7c-0.2,0.7-1.6,1.6-0.9,2.5c0-0.1,0.1-0.1,0.1-0.2 c0,0.6-0.4,0.8-0.3,1.5c0.1,0.3,0.7,1.2,0.9,1.6c0.3,0.7,0.5,1.6,1,2.1c0.5,0.6,1.3,0.7,1.6,1.4c0.3,0.7,0.2,2,0.2,2.8 c0,1,0.2,1.8,0.2,2.7c0.1,1.2-0.5,3.5,0.3,4.4c0-0.2,0-0.3,0-0.5c0.3,0.3,0.2,0.4,0.3,0.9c-0.1,0-0.2-0.1-0.3-0.1c0,0.5,0,0.6-0.1,1 c0.1,0,0.3,0.1,0.4,0.1c-0.8,1.1,0.7,2.6,1.6,2.7c-0.1-0.5,0.1-0.6,0.6-0.6c-0.6-0.4-0.2-0.6-0.2-1c0-0.2,0.3-0.7,0.3-0.7 c0-0.2-0.3-0.5-0.3-0.4c0-0.1-0.3-0.3-0.3-0.6c0-0.2,0.4-0.2,0.4-0.2c0.1-0.5-0.2-0.7,0.3-1c0-0.1-0.1-0.1-0.1-0.2 c-0.8,0,0-0.5,0-0.4c0.1-0.3,0.5-0.3,0.1-0.9c1.8,0.4,1.2-1.1,0.8-2c1,0.9,1.4,0,1.9-1c0.6-1.3,0.3-2.4,1.5-3.2 c0.7-0.5,0.7-0.1,1.1-1c0.3-0.8,0.3-1.4,0.4-2.2C35.4,59.7,36.6,58.3,36.2,56.9z M24.2,26.2c-0.2,0-0.3-0.1-0.5,0 C23.9,26.6,23.9,26.3,24.2,26.2z M22.4,25.3c-0.2,0.1-0.4,0.2-0.5,0.3c0.4,0.1,0.8,0,1.2,0c-0.2,0-0.4,0.2-0.6,0.2 c0.5,0,1.7,0,2-0.5c-0.2,0-0.3,0-0.4,0c0-0.1,0-0.2,0.1-0.3c-0.4,0.1-0.3-0.1-0.4,0.4C23.3,25.5,22.8,25.2,22.4,25.3z M24.2,27.3 c-0.5-0.1-0.6-1.9-1.2-0.5c0-0.6-0.7-0.4-1.2-0.3c0.1-0.1,0.1-0.1,0.2-0.2c-0.5-0.1-1.1,0.2-1.5,0.5c0.2,0,0.4,0.1,0.7,0.1 c-0.2,0-0.4,0.1-0.6,0.1c0.3,0.2,0.8,0.1,1.2,0.2c-0.4,0-0.8,0.1-1.2,0.1C21.2,28.1,23.6,27.9,24.2,27.3z M24,24.9 c0-0.3-0.3-0.1-0.7,0C23.6,25,23.8,24.9,24,24.9z M21.6,25.4c0.4-0.1,0.9-0.1,1.2-0.5c-0.6,0-1.2,0.2-1.8,0.5 C21.2,25.4,21.4,25.4,21.6,25.4z M32.4,34.8c-0.1,0-0.2,0.2-0.3,0c0,0,0.1-0.1,0.1-0.1c-0.1,0-0.3,0-0.4,0c0.2-0.2,0.3-0.5,0.5-0.7 c-0.6,0.1-1.2,1.1-1.3,1.6c0.3,0,0.7,0,1,0.1c-0.1,0.1-0.1,0.1-0.2,0.2c0.1-0.1,0.4-0.2,0.5-0.3c0,0.1,0,0.2-0.1,0.4 c0.4,0,0.5-0.3,0.4-0.7c-0.1,0-0.1,0-0.2,0.1c0-0.1,0.1-0.2,0.1-0.3C32.6,34.9,32.5,34.9,32.4,34.8z M14,35c0.7,0.6,0.5-0.1,0.2-0.5 C13.7,34.1,13.5,34.6,14,35z M19.6,27.1c0.8-0.1,1.5-0.7,2.3-0.8c-0.9-0.9-1.9,0-2.6,0.5C19.5,26.8,19.5,27,19.6,27.1z M27.7,29.4 c-0.8-0.6-0.7-0.5-1.6,0.2c0.1,0,0.4,0.2,0.3,0.2C27,29.4,27.6,29.7,27.7,29.4z M13.3,33.1c-0.2,0.2-0.3,0.4,0,0.7 c0.1-0.2,0.2-0.5,0.3-0.7C13.4,33.1,13.4,33.1,13.3,33.1z M27.5,30.1c0.1,0,0.1,0.3,0.2-0.1C27.6,30,27.6,30.1,27.5,30.1z M29.8,36 c-0.1,0,0-0.3-0.2-0.1c0.3,0.2,0.2,0.2,0.6,0.1C30.1,36.1,29.9,36.1,29.8,36z M26.7,30c0.2,0,0.3,0.1,0.6-0.2 C27,29.8,26.9,29.9,26.7,30z M30.5,35c-0.2-0.2-0.3-0.3-0.6-0.3C30.1,34.9,30.3,34.9,30.5,35z M27,25.3c0,0.2,0.1,0.2,0,0.5 c0.7,0.2,2.2,0.4,2.7-0.2c-0.7-0.3-1.4,0.1-2.1-0.2c0,0,0.1-0.1,0.1-0.1c-0.4-0.2-0.8-0.3-1.3-0.1C26.7,25.3,26.8,25.3,27,25.3z M26.8,24.9c0.2,0,0.3,0,0.5,0C27.2,24.8,26.9,24.9,26.8,24.9z M27.5,24.4c0.1,0,0.2,0,0.4,0c-0.1,0.1-0.2,0.1-0.3,0.2 c0.6,0.4,1.2,0,1.8-0.2c-0.5-0.6-1.3-0.6-2-0.2C27.3,24.4,27.4,24.2,27.5,24.4z M26.3,25.8c0.2,0,0.3,0.1,0.5-0.1 C26.6,25.6,26.1,25.4,26.3,25.8z M27,24.8c-0.1-0.2-0.1-0.3-0.5,0C26.8,24.9,26.8,24.7,27,24.8z M29.7,26.4c0.1,0,0.3,0,0.5,0 c-0.2-0.3-0.6-0.4-0.9-0.2C29.4,26.5,29.4,26.4,29.7,26.4z M26.9,26c-0.5-0.1-0.9,0.1-1,0.7c0.5-0.1,1-0.3,1.4-0.6 C27.1,26.1,27,26,26.9,26z M31.5,27.3c-0.4-0.3-0.7-0.5-1.2-0.4c-0.2-0.6-0.9-0.4-1.3-0.2c0.3-0.8-0.6-0.5-1-0.2 c0-0.1,0-0.1-0.1-0.2c0.1-0.1,0.2-0.1,0.3-0.2c-0.6,0-1.1,0.2-1.4,0.8c0.1,0,0.2,0,0.3,0C27.1,27,27,27,26.9,27.1 c0.6,0.3,2.7,0.1,2.5,0.6c0.8,0.1,0.7,0.4,0.2,0.9c-0.3,0.3-0.9,0.1-1.3,0.6c0.5,0.2,0.9-0.2,1.4,0.3c0,0-0.1,0.1-0.1,0.1 c0.4,0.3,0.8,0.5,1.2,0.5c-0.1-0.2-0.2-0.5-0.4-0.7c1.4,1.5,0.5-0.9,0.4-0.7c0.3-0.6,0.9,0.8,1.6-0.4c-0.5-0.1-0.8-0.5-1.3-0.6 c0.2-0.1,0.3-0.1,0.5-0.2C31.6,27.5,31.5,27.4,31.5,27.3z M25.7,24.7c0.2,0.1,0.4,0.1,0.6,0.1c-0.1-0.4-0.5-0.5-0.9-0.3 c0.1,0,0.1,0,0.2,0.1c-0.1,0-0.2,0.1-0.3,0.1C25.4,24.7,25.5,24.7,25.7,24.7z M29,24c0.5,0.1,0.9,0.1,1.4,0.1 c-0.3,0.1-0.7,0.1-1,0.1c0.1,0.2,0,0.1,0.2,0.3c-0.2,0.1-0.5,0.2-0.8,0.3c0.2,0.1,0.3,0.2,0.4,0.3c-0.4-0.2-0.8,0-1.1,0.3 c0.7,0.1,1.9,0.3,2.5-0.2c-0.1,0-0.2,0-0.4,0c0.4-0.3,1-0.4,1.2-0.7c-0.1,0-0.2,0-0.3,0c0.9,0,1.8-0.4,2.7-0.6c-0.1,0-0.3,0-0.4,0 c0.4-0.1,0.9-0.1,1.3-0.3c-1.6-0.4-4.4-0.4-5.9,0.3C28.9,23.8,28.9,23.9,29,24z M29.5,28.2c-0.2-0.3-0.3-0.3-0.5,0.2 C29.3,28.4,29.4,28.3,29.5,28.2z M24.4,24.6c-0.2,0-0.4-0.1-0.6,0.1C24,24.7,24.2,24.6,24.4,24.6z M25,27.4c-0.2,0-0.4,0-0.7,0.2 c0.3,0.2,0.6,0.2,0.9,0.1C25.2,27.4,25.1,27.5,25,27.4z M24.4,26.5c0.4,0.5,0.9,0.5,1.3,0c-0.1,0-0.2-0.1-0.2-0.1 c0.2-0.1,0.2-0.1,0.3-0.3c-0.4,0-0.9-0.1-0.9,0.3C24.7,26.4,24.6,26.5,24.4,26.5z M25.3,25.7c0.4,0.2,0.9-0.1,0.9-0.5 c-0.4,0-0.8,0-1.1,0.4C25.5,25.4,25.3,25.7,25.3,25.7z M78.1,46.7c-0.7,0.3-0.2,0.9,0,0.7C78.4,47,78.4,46.8,78.1,46.7z M24.7,46.8 c0.2,0,0.3,0,0.4-0.2c-0.8-0.5-2-1.9-3-0.7c0.3-0.1,0.6-0.2,0.9-0.3c0,0-0.1,0.1-0.1,0.1c0.6,0.3,1,0.3,1.4,0.8 c-0.1,0.1-0.1,0.2-0.2,0.2C24.3,46.7,24.5,46.8,24.7,46.8z M55.7,40.5c-0.1,0.1-0.2,0.1-0.4,0.1c0.4,0.2,0.3,0.1,0.6-0.2 C55.9,40.4,55.8,40.4,55.7,40.5z M49.5,32.8c0.1-0.4,0.2-0.6-0.3-0.4C49.2,32.7,49.3,32.7,49.5,32.8z M48.9,38.1 c0-0.3,0.1-0.4,0-0.7C48.6,37.7,48.8,37.8,48.9,38.1z M45.1,32.6c0.1-0.1,0.1-0.3,0.2-0.1c0,0.1,0.4,0.4,0.4,0.6 c0,0.4-0.6-0.1-0.3,0.6c-0.1,0-0.2,0.1-0.3,0.1c0.1,0,0.3,0.2,0.5,0.2c-0.2,0.1-0.4,0.3-0.6,0.5c0.7,0,1.9,0,1.9-1 c-0.6-0.2-0.6-1-1.2-1.2c0.2-0.2,0.2-0.5,0.3-0.6c-0.2,0-0.3,0-0.5,0c0.1-0.1,0.2-0.3,0.3-0.4C45,31.2,44.9,32,45.1,32.6z M53.3,40.5c-0.2,0-0.2,0.1-0.4-0.1c0,0.1,0,0.1,0,0.2c0.3,0.1,0.5,0.2,0.8,0C53.5,40.5,53.5,40.5,53.3,40.5z M41.5,27.3 c-0.3,0-0.6,0-0.9,0c0-0.1,0.2-0.4,0.2-0.4c0.3,0.3,0.4,0.3,0.8,0.3c-0.2-0.3-0.2-0.4-0.6-0.6c0.1,0,0.3,0,0.5,0 c-0.1-0.1,0-0.2-0.2-0.4c0.3,0,0.5-0.1,0.7-0.2C42,26,42,26,41.9,26c0.2,0,0.3,0,0.5,0c-0.1-0.1-0.2-0.2-0.2-0.3 c0.3-0.2,0.3-0.2-0.1-0.5c0.2,0,0.5-0.1,0.7-0.1c-0.3-0.4-0.2-0.7,0.3-0.9c-0.2,0-0.3,0-0.5,0c0.5,0,1-0.2,1.6-0.3 c-0.6-0.3-1.5-0.1-2.1,0c0.1-0.1,0.2-0.1,0.2-0.2c-0.6-0.1-1.3-0.1-1.9-0.1c0.7,0,1.5,0.1,2.2-0.1c-1.4-0.2-3.8-0.7-5,0.1 c0.1,0,0.3,0.1,0.4,0.1c-1.6-0.3-3.3-0.2-4.8,0.4c0.2,0,0.3,0.1,0.5,0.1c-0.6,0.3-1.4,0.1-1.9,0.5c0.4,0.1,0.8,0.2,1.2,0.2 c-0.3,0-0.7,0-1,0.1c0.2,0.2,4.1,0.7,2.5,1.7c0.3,0.1,0.5,0.2,0.8,0.4c-0.9-0.5-1,0.9,0,0.2c-0.6,1-1.2,0.7-0.8,2.1 c0.2,0.7,0.5,0.9,0.9,1.1c0.7,0.4,0.6,0.2,1.1-0.4c0.1-0.1,0.4-0.9,0.6-1.1c0.4-0.3,0.8-0.2,1.1-0.4C39.3,28.2,40.4,27.9,41.5,27.3z M25.3,47.4c0.3,0.1,0.4-0.1,0.6,0.3c0.2-0.4,0.6-0.3,0.9-0.4c-0.3-0.4-0.9-0.7-1.4-0.4c0.2,0.2,0.1,0.2,0.3,0.4 c-0.2,0-0.3,0.1-0.6,0C25,47.6,25.1,47.4,25.3,47.4z M80.8,58.3c0.1,0,0.2-0.1,0.3-0.1C81,58,80.7,58,80.5,58.4 C80.6,58.4,80.7,58.3,80.8,58.3z M82.5,56.6c-0.2-0.4-0.3-0.7-0.5-1.1c0.2-0.1,0.3-0.3,0.5-0.3c0-0.1,0-0.1,0-0.2 c-0.4,0.2-1.4,0.1-0.8-0.4c0.5-0.4,1.2,0.5,1.3-0.5c-0.4,0.6-0.9,0-1.3,0.2c-0.3,0.2-0.5,1.1-0.5,1.5c0,0,0.3,1.2,0.2,1.2 c0.4,0.2,0.2-0.9,0.4-1.2c0,0.4,0.1,0.6,0.2,0.9c0.1-0.1,0.2-0.1,0.3-0.2c-0.1,0.3,0,0.3,0,0.5C82.5,56.9,82.4,56.8,82.5,56.6z M78.5,55.3c0.1,0.8,1.5,1.1,1.9,1.1c0.1-0.7,0.3-1.8,0.9-2c-0.6-0.8-0.4-1.3,0-1.8c-0.4-0.2-0.5-0.6-0.8-0.5 c-0.3,0.1-0.6,0.9-0.8,1.1C79.1,53.9,77.9,54,78.5,55.3z M85.8,57.1c-0.1,0.1-0.2,0-0.2,0.5C85.8,57.4,85.7,57.2,85.8,57.1z M83.6,56c-0.1,0-0.2,0-0.3,0C83.6,56.5,83.5,56.1,83.6,56z M81.6,58.9c-0.1-0.2-0.1-0.4-0.5-0.3C81.3,58.8,81.4,58.8,81.6,58.9z M82.3,58.2c-0.1-0.2-0.5-0.1-0.8,0.1C81.7,58.4,82,58.3,82.3,58.2z M78.7,58c0.5,0.1,1,0.2,1.5,0.1c-0.6-0.3-2.6-1.5-3-0.6 C77.7,57.7,78.2,57.8,78.7,58z M77.4,56.5c0.3-1-2-4.1-3.1-3.9c0.4,0.9,1,1.6,1.5,2.5C76,55.4,77.5,58.3,77.4,56.5z M84.2,56.1 c0.2,0.1,0.3,0,0.5,0.2c-0.2-0.5-0.6-0.6-0.9-0.2C84,56.1,84.1,56.1,84.2,56.1z M83.9,55.1c0.1-0.4,0.3-0.8-0.1-1.2 C83.7,54.3,83.7,54.7,83.9,55.1z M82.7,58.8c0.2-0.3,0.6-0.5,0.9-0.7c-0.5,0-1,0.2-1.2,0.8C82.5,58.9,82.6,58.9,82.7,58.8z M44.1,33.6c-0.1,0.1-0.1,0.3-0.2,0.4c0.4,0.1,1.4-0.5,1.1-1C44.7,32.3,44,33,44.1,33.6z M41.8,29.6c0.5,0.1,1.1-0.1,1.5-0.5 c0-0.1-0.2-0.4-0.2-0.5c-0.6,0.1-1.9-0.2-2.3,0.3c0.2,0,0.3,0.1,0.5,0.1c-0.1,0-0.2,0.1-0.4,0.2c0.2,0.1,0.3,0.1,0.5,0.2 c-0.1,0.1-0.2,0.1-0.2,0.2C41.4,29.5,41.6,29.5,41.8,29.6z M48.7,38.5C48.8,40.2,49,37.2,48.7,38.5z M50.5,39.4 c-0.2,0-0.4,0.1-0.6,0c0.1,0.3,0.4,0.5,0.7,0.6C50.7,39.5,50.6,39.5,50.5,39.4z M24.1,47.3c-0.1,0.1-0.2-0.1-0.2,0.1 c0.3,0.2,0.3,0.2,0.6,0.1C24.4,47.3,24.3,47.4,24.1,47.3z M70,51c-0.1-0.1-0.1-0.1-0.2-0.2C69.3,52.7,70.9,52.3,70,51z M61,60.2 c0-0.2-0.1-0.4-0.2-0.6c-0.1,0.3-0.3,0.5-0.4,0.7c-0.1,0.8-0.9,0.8-1.1,1.4c-0.2,0.4,0.1,0.7,0,1.1c-0.1,0.4-0.3,0.6-0.4,1 c-0.1,1.2,0.5,1.5,1.1,0.7c0.5-0.7,0.9-2.6,0.9-3.5c0,0.1,0.1,0.2,0.1,0.2C61.1,60.9,61,60.6,61,60.2z M74.3,48.1 c-0.9,0.8-1-2.4-2-2.6c0,0.2,0,0.2,0,0.4c-0.3-0.1-0.5,0-0.9,0.1c0.1,0.9-1.3,1.5-1.5,2.2c-0.2,0.6-0.2,2.1-0.3,2.7 c-0.1,0.1-0.3,0.4-0.5,0.5c-1-1.2-1.5-3.8-1.8-5.4c-0.6,0.6-1.1-0.6-1.6-1c-0.5-0.5-0.4-0.4-1.1-0.5c-0.5-0.1-0.9,0.1-1.3-0.1 c-0.4-0.2-0.5-0.6-0.8-0.7c-0.3-0.1-0.5,0.2-1,0c-0.7-0.3-0.8-1.5-1.5-1.1c0.1,0.9,0.8,1.3,1,2.1c0-0.2,0.1-0.4,0.1-0.5 c0.1,1.3,1,0.8,1.4-0.1c-0.1,0.9,0.5,0.7,0.8,1.1c0.4,0.8,0.2,0.6-0.1,1.2c-0.4,1-0.6,1.2-1.5,1.7c-0.6,0.4-2,1.9-2.6,1.1 c-0.3-0.4-0.1-0.9-0.2-1.3c-0.2-0.5-0.7-1-0.9-1.4c-0.4-0.8-1.8-3-1.6-3.7c0,0.3-0.2,0.5-0.2,0.7c-0.2-0.3-0.4-0.5-0.5-0.9 c0.1,0.8,0.6,1.5,0.9,2.2c0.3,0.7,0.4,1.4,0.7,2.1c0.3,0.7,2,2.5,1.7,3c0.5,0.9,1.8,0.2,2.4-0.1c0.1,3.4-3.7,4.9-3.4,7.8 c0.1,1.4,0.7,2.7-0.3,3.9c-0.7,0.8-1,0.7-1.1,1.7c0,0.5,0.2,0.8-0.1,1.3c-0.1,0.2-0.6,0.3-0.7,0.5c0,0.1,0,0.5-0.1,0.7 c-0.2,0.5-0.5,1.1-0.9,1.5c-0.5,0.6-0.9,0.8-1.4,1c-0.2,0.1-1.4,0.4-1.5,0.4c-0.6-0.2-0.2-0.7-0.3-1.2c-0.2-0.8-0.6-1.4-0.8-2.2 c-0.2-0.9-0.2-1.6-0.5-2.5c-0.3-0.8-0.5-1.3-0.2-2.2c0.3-1.4,0.5-2.2,0.1-3.5c-0.3-1-0.9-1.5-0.9-2.5c0-0.8,0.3-1.3-0.2-1.9 c-0.9,0.6-1.1-0.8-2.2-0.5c-0.7,0.2-1.9,0.8-2.6,0.6c-1.5-0.3-2.2-3.1-2.8-4.2c0.8-0.8,0.2-2.2,0.4-3c0.1-0.4,0.4-1.2,0.6-1.5 c0.4-0.6,0.9-0.7,1.2-1.3c0.5-0.8,0.3-1.3,1-2c0.8-0.9,0.3-0.3,1.4-0.5c0.9-0.1,2.7-1.4,3.4-0.6c0.1,0,0.2-0.1,0.2-0.1 c-0.2,0.8-0.3,1.2,0.3,1.7c0.5,0.4,1.7,1.1,2.2,0.8c0.1,0,0-0.6,0.5-0.7c0.2-0.1,0.7,0.4,0.9,0.5c0.5,0.2,1.7-0.1,1.9,0.3 c0.9,0.2,1-1.5,1-2.3c-0.6,0-1.4,0.3-1.9,0.1c-1.2-0.5-0.9-1.5,0-1.9c0.4-0.2,1.1-0.3,1.6-0.3c0.4,0,1,0.7,1.4,0.3 c0.6-0.6-0.9-1.3-1.3-1.6c0.3-0.4,0.2-0.2,0.2-0.5c0.1-0.1,0.2-0.1,0.4-0.2c-0.4-0.1-1.6,0.5-0.6,0.6c-0.4,0.4-0.8,0.5-1.1,0.1 c0.1-0.1,0.2-0.1,0.3-0.2c-1-0.9-1.9,1.4-1,1.8c-0.2,0.1-0.5,0.3-0.7,0.5c-0.2-0.4-0.3-0.3-0.7-0.2c0.1,0.1,0.1,0.1,0.2,0.2 c-0.3-0.1-0.2,0.1-0.4-0.1c0,0.5,0.2,0.7,0.4,1.1c-0.1,0-0.2-0.1-0.3-0.1c0.1,0.2,0.1,0.2-0.1,0.2c0,0.1,0.1,0.2,0.1,0.4 C52,40,52,38.4,51.7,37.9c-0.3-0.5-1.4-1.3-1.6-1.2c-0.1-0.2,0-0.2,0-0.3c-1.3,0,1.2,2,1.3,2.3c-0.7-0.5-0.1,0.3-0.7,0.8 c0.3-1-0.8-1.3-1.3-1.8c-0.6-0.6-0.2-0.5-0.9-0.6c-0.5-0.1-1.1,0.5-1.3,0.7c-0.8,0.6-0.7,1.7-1.5,2.2c-0.8,0.5-1.1-0.4-1.8-0.1 c-0.1-0.5-0.2-2.3,0.1-2.6c0.4-0.5,1.5,0.4,1.9-0.1c0.7-0.8-0.5-1.5-0.8-2c0.3,0,0.5-0.1,0.8,0c0-0.1-0.1-0.3-0.1-0.4 c0.5,0.3,0.9-0.3,1.2-0.6c0.3-0.3,0.8-0.7,1-0.9c0.1-0.2,0.3,0.2,0.4-0.1c0,0-0.1-0.3-0.1-0.4c0.2-0.4-0.2-0.8,0.5-1 c0,0.1,0.1,0.4,0.1,0.5c-1.1,0.9,1.1,0.8,1.5,0.7c0.6-0.1,0.7,0.1,1.1-0.3c0.2-0.2-0.2-1.4,0.7-0.6c0-0.2,0-0.3,0-0.5 c-0.2-0.1-0.1-0.1-0.3-0.3c0.5-0.2,0.9,0,1.3-0.3c-0.6-0.4-1.5,0.5-1.9-0.3c-0.4-0.7,0.2-1.2,0.8-1.5c-0.5-0.8-0.9,0.1-1.2,0.5 c-0.7,0.9-0.3,0.8-0.4,1.8c0,0.2-0.6,1.4-0.9,1.3c-0.4-0.1-0.7-1.2-1-1.4c-0.3-0.1-1.5,0.8-1.2-0.8c0.1-0.6,1.1-1,1.6-1.5 c1-1.1,2.6-2.5,4.1-1.6c-0.1,0-0.2,0.1-0.3,0.1c0.4,0.2,2.3,0.3,2.6,0.9c0.4,1-1.2,0.3-1.6,0.4c0.5,0.3,0.5,0.9,1.1,1 c-0.1-0.1-0.1-0.2-0.2-0.3c0.2,0,0.6,0,0.9,0c-0.1-0.1-0.1-0.2-0.2-0.3c0.3-0.3,0.6-0.4,0.9-0.2c0-0.3-0.1-0.6-0.3-0.9 c0.4,0,0.6,0.1,0.8,0.3c-0.1,0-0.2,0-0.3,0c0.4,0.6,1.1-0.3,1.9-0.4c-0.1,0.1-0.1,0.1-0.2,0.2c0.5,0,1.2-0.1,1.6-0.3 c-0.1-0.1-0.2-0.1-0.3-0.2c0.6-0.2,1.5,0.2,2.1,0.5c0-0.1,0.1-0.1,0.1-0.2c-0.7-0.3-1.2-1.5-0.2-1.4c0.5,0,1.4,1.7,1,2.2 c0.4,0,0.5-0.1,0.6-0.5c-0.4-0.4-0.6-0.8-1-1.2c0.1-0.1,0.2-0.1,0.3-0.2c-0.1-0.1-0.1-0.2-0.2-0.2c0.2,0.2,0.4,0.4,0.6,0.6 c-0.1-0.1-0.1-0.2-0.2-0.2c0.4-0.2,0.8-0.2,1.2,0c-0.3-0.2-0.3-0.4-0.5-0.6c0.4-0.1,0.9-0.1,1.3-0.1c-0.1-0.1-0.2-0.1-0.3-0.2 c0.6-0.7,1.8-0.5,2.7-0.6c0.1-0.4,0.5-0.5,0.9-0.3C68.1,25,68,25,67.9,25c0.7,0.2,1.8-0.1,2.3,0.6c-0.2,0.1-0.5,0.3-0.7,0.4 c1.1,0.1,2.1,0.5,3.2,0.4c-0.1-0.1-0.1-0.2-0.2-0.2c1.1,0,1.5,0.7,2.5,1c0-0.1-0.1-0.2-0.1-0.4c0.6,0.2,1.2,0.1,1.8,0.1 c-0.1-0.1-0.3-0.2-0.4-0.3c0.5-0.3,1.7-0.1,2.3,0.1c0.7,0.2,1.4,0.2,2.1,0.4c1.1,0.2,2.5,0.9,3.6,0.7c-0.2-0.1-0.3-0.2-0.5-0.4 c1.8,0.3,2.5,0.3,3.9,1.8c-0.2,0-0.2,0.1-0.5,0.1c0.4,0.2,0.9,0.4,1.2,0.8c-0.6-0.2-1.3,0.2-1.3,0.9c-0.5-0.4-1.1,0-1.6,0 c0,0.9,0.6,0.7,1,1.4c-0.1,0-0.1,0-0.2,0c0.1,0.2,0.2,0.3,0.3,0.5c-0.1,0.1-0.2,0.1-0.3,0.2c0.1,0.1,0.1,0.3,0.2,0.4 c-0.1,0-0.2,0.1-0.3,0.1c0.2,0.4,0,0.4,0,0.7c-0.7-0.7-1.6-1.6-1.8-2.6c0.5-0.2,1-1.7,0.2-1.7c0.2,1-0.4,0.2-0.7,0.3 c-0.4,0.2-1.1,0.3-0.3,0.9c-0.6,0.3-1.3-0.1-2,0c-1.2,0.1-1.2,0.4-1.8,1.7c1.2,0.2,2.2,0.4,2.5,2.1c0.1,0.6,0.1,1.6-0.2,2.1 c-0.4,0.5-0.6,0.3-0.9,0.6c0,0-0.4,0.9-0.4,0.9c0.1,0.5,0.3,0.4,0.6,0.9c1.1,1.9-0.9,1.2-0.5,0.3c-0.2-0.2-0.7-0.8-0.7-0.8 c-0.4-0.2-0.5-0.6-1.1,0c0.4-1.3-0.9-0.4-0.9,0c0,0.9,1.3,0.4,1.6,0.8c-1.4,0.4,0.5,2.1,0.6,2.8c0.2,1.5-0.7,2.5-1.6,3.1 c-0.3,0.2-0.4,0.3-0.8,0.4c-0.1,0,0.1,0.4-0.1,0.4c-0.1,0-0.2-0.3-0.2-0.3c-0.1,0-1-0.5-1,0.7c0,0.8,1.1,1.3,1.3,2.1 c0.2,1.1-0.4,1.4-1,2.1c0-0.5-0.9-1.6-1.4-1.6c0-0.1,0-0.2,0-0.3c-0.1,0-0.2,0-0.3,0c0,0.6-0.1,1.2,0,1.7c0.1,0.4,0.5,0.7,0.7,1.1 c0.4,0.8,0.5,1.3,0.8,2.1c-1.2-0.2-1.1-2-1.8-2.8c0,0.1,0,0.2,0,0.2C75.1,51,75,47.7,74.3,48.1z M53.6,51.4 c-0.1-0.1-0.1-0.1-0.2-0.2C53.5,51.3,53.5,51.4,53.6,51.4z M61.2,39.7c-0.1-0.7-0.4-0.9-0.5-1.5c0.3,0.1,0.3,0,0.5,0 c-0.2-0.4-0.5-0.6-0.5-0.1c-0.1-0.7-0.6-0.8-0.9-1.4c0.1,0,0.2,0,0.3,0c0.2-0.4-0.1-0.3,0.4-0.3c0.1-1-1-0.7-1.3-0.2 C58.7,37,59.4,38,60,38.5C59.1,39.1,60.4,40.4,61.2,39.7z M50.4,24.2c0.4,0.2,1,0.2,1.5-0.1c-0.6-0.2-1.4-0.2-2-0.1 C50.1,24.2,50.2,24.2,50.4,24.2z M51,25c0.1,0,0.3-0.1,0.4-0.1c-0.3-0.1-0.5-0.1-0.8-0.1c0.1,0.3,0.1-0.1,0,0.2 C50.8,24.9,50.9,24.9,51,25z M49.1,24.8c0.1,0,0.2,0.1,0.3,0.1c-0.1,0-0.1,0.1-0.2,0.1c0.7,0.5,0.8-0.4,1.5-0.5 c-0.9-0.3-1.4-0.2-2.2-0.2C48.7,24.5,48.9,24.7,49.1,24.8z M27.1,47.3c0.1,0.1,0,0.4,0.4,0.1C27.4,47.3,27.3,47.3,27.1,47.3z M55.6,24.1c0.3,0.1,0.6,0,0.9-0.1c-0.5,0-0.8,0-1.3,0C55.5,24,55.7,24.2,55.6,24.1z M57.7,26.9c0.4,0.2,0.9,0.4,1.4,0.3 c-2-0.4,1.3-1.7,1.6-1.9c-0.7-0.3-1.8,0.1-2.5,0.5c-0.1,0.2,0,0.1-0.3,0.4c0.1,0,0.1,0,0.2,0C57.7,26.4,57.7,26.6,57.7,26.9z M65.1,24.4c0.5,0.1,1,0.2,1.5,0.2c-0.4-0.6-1.5-0.9-2.1-0.4C64.7,24.1,64.8,24.3,65.1,24.4z M75.7,25.8c0.3-0.1,0.7-0.1,1.1-0.1 c-0.3-0.5-1.3-0.5-1.8-0.4C75.2,25.7,75.4,25.8,75.7,25.8z M67.6,24.6c-0.5-0.2-0.9-0.4-1,0.2C67,24.8,67.5,24.8,67.6,24.6z M76.6,26.1c-0.2,0.1-0.2,0-0.3,0.2c0.3,0.1,0.6,0.1,0.8,0.1C77,26.2,76.8,26.1,76.6,26.1z M5,29.1C5,29.1,5,29.1,5,29.1z M7.7,27 c-0.2-0.1-0.3-0.2-0.6,0.1C7.3,27.1,7.5,27,7.7,27z M82.3,33.9c0.6,0.5,0.9,1.6,1.4,2.3c0-0.1,0-0.2,0-0.3c0.1,0.1,0.2,0.2,0.3,0.2 c-0.3-0.4-0.7-0.7-0.7-1.2c0.2,0,0.3,0.1,0.5,0.1c-0.6-0.6-1.2-1.8-1.8-2C82.1,33.3,82.2,33.4,82.3,33.9z M5.5,28.8 c0,0,0.3,0.1,0.5,0.1c0.1,0.8,1.1-0.1,1.7-0.2c-0.2-0.5-0.7-0.4-1-0.2c0.1-0.1,0.2-0.1,0.2-0.2C6.4,27,5.6,28.5,5,29.1 C5.2,28.9,5.7,28.4,5.5,28.8z M77.6,25.8c0.2,0,0.3,0.1,0.5-0.1c-0.3-0.1-0.7-0.1-1.1-0.1C77.2,25.7,77.3,25.7,77.6,25.8z M85.8,27.1c-0.1-0.1-0.2-0.2-0.3-0.2c0,0-0.1,0.1-0.1,0.1C85.6,27.1,85.7,27,85.8,27.1z M28.5,50.6c0,0,0.1,0.3,0.2-0.2 C28.6,50.3,28.5,50.6,28.5,50.6z M7.1,29.7c-0.3-0.1-0.4-0.2-0.7,0C6.6,29.8,6.8,29.7,7.1,29.7z M9.2,31.6c-0.3,0.1-0.5,0.1-0.5,0.5 c0.2-0.1,0.5-0.2,0.7-0.3C9.3,31.5,9.3,31.7,9.2,31.6z M6.4,30.8c0.2,0,0.3,0.3,0.4,0C6.7,30.7,6.5,30.8,6.4,30.8z"><animateTransform attributeName="transform" type="translate" calcMode="linear" values="0 0;100 0" keyTimes="0;1" dur="2s" begin="0s" repeatCount="indefinite"></animateTransform></path></g></svg>
